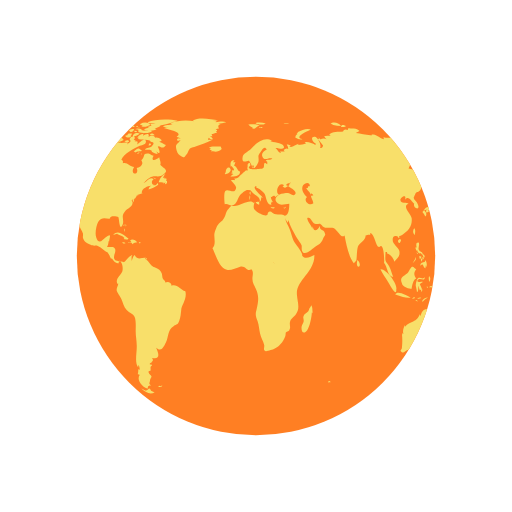
t = 0.00 s
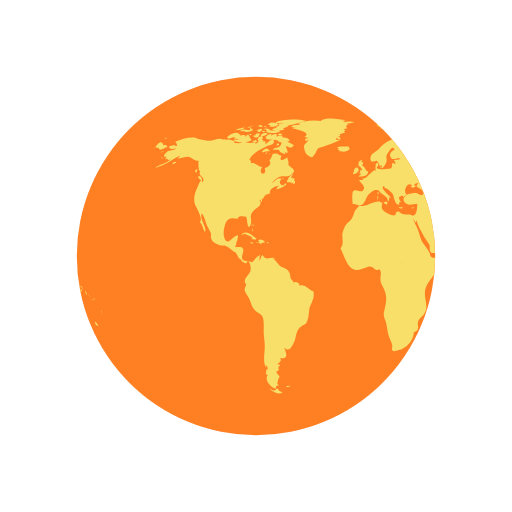
t = 0.50 s
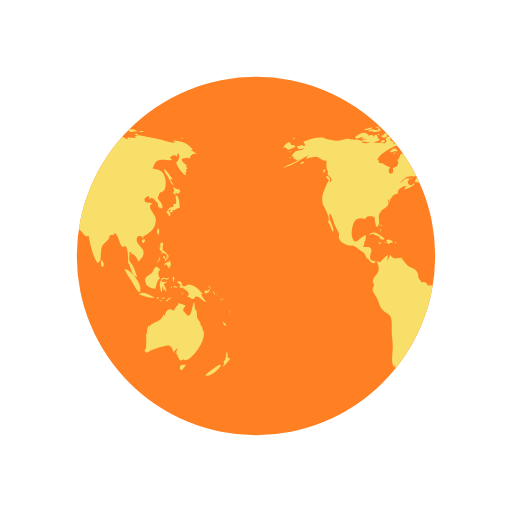
t = 1.00 s
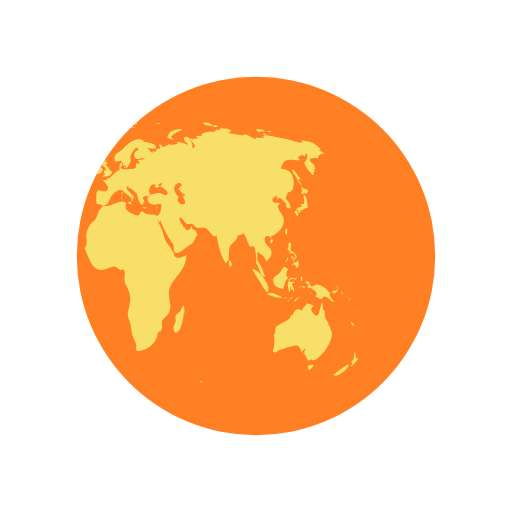
t = 1.50 s

The animated SVG that drew these frames (rendered in a browser with its animation timeline set to each time). Animation: 2 SMIL elements (animateTransform=2); one cycle of 2.00 s, repeats indefinitely.

<svg xmlns="http://www.w3.org/2000/svg" xmlns:xlink="http://www.w3.org/1999/xlink" style="margin:auto;background:#fff;display:block;" width="200px" height="200px" viewBox="0 0 100 100" preserveAspectRatio="xMidYMid">
<defs> <clipPath id="ldio-16e750izynh-cp"> <circle cx="50" cy="50" r="35"></circle> </clipPath> </defs>
<circle cx="50" cy="50" r="35" fill="#ff7f23"></circle>
<g clip-path="url(#ldio-16e750izynh-cp)">
  <path transform="scale(2) translate(-25 -25)" fill="#f8df6a" d="M64.4,74.4c0.3,0.3,0.2,0.3-0.3,0.3C64.1,74.3,64.2,74.5,64.4,74.4z M31.4,75.4c-0.2,0.1-0.3-0.2-0.5,0.1c0.3,0.2,0.6,0.1,0.8-0.1C31.6,75.2,31.6,75.4,31.4,75.4z M84.9,36.9c-0.3,0.2-0.8-0.1-1.1-0.5 c0.1,0.2,0.1,0.6,0.3,0.9c-0.5,0.2-0.2,0.6,0.2,0.7c0-0.1,0-0.3,0-0.4c0.2,0.1,0.4,0.2,0.5,0.3c0.2-0.2,0.2-0.3,0.4-0.5 C85.1,37.2,85,37,84.9,36.9z M85.1,40.6c0-0.6-0.1-2.1-0.6-2.4c-0.6-0.4,0.5,2.1-0.6,1.6c0,0.2-0.1,0.5,0,0.7 c-0.8-0.3-0.9,0.5-1.4,0.9c0.3,0.3,0.4,0.6,0.6,0.9c0.3-0.4,0.2-0.9-0.3-1.2c0.2,0,0.4-0.2,0.6-0.2c0.2,0,0.6,0.2,0.6,0.2 C84.2,41,84.5,40.7,85.1,40.6z M83.7,41c-0.4-0.1-0.7,0.2-0.3,0.6c0.2-0.4,0-0.1,0.3-0.2C83.8,41.2,83.6,41.1,83.7,41z M93.5,62.8 c0.1,0.5,0.3,0.9,0.7,0.8C94.1,63.3,93.8,63,93.5,62.8z M93,71.2c-0.1-0.1-2.5,1.6-2.9,2.1c0.8,0.5,2.9-1.2,3.1-2.1 C93,71.5,92.9,71.2,93,71.2z M95,69.9c-0.4,0.2-0.6,0-0.5-0.4c0,0.1-0.1,0.2-0.1,0.3c0.1-0.5,0.1-0.8-0.1-1.1 c-0.3,0.7,0.1,1.4-0.7,2c0.3,0.3,0.3,0.4-0.1,0.7c0.1,0,0.1,0.1,0.1,0.2C93.9,71.3,95,70.2,95,69.9z M82,50.6 c0.2-0.2,0.3-0.2,0.3-0.5c-0.1,0-0.3-0.1-0.4-0.1C81.9,50.2,81.9,50.4,82,50.6z M82.4,50.6c-0.3-0.4-0.2,0.1-0.1,0.5 c0.2-0.3,0.3-0.5,0.2-0.9C82.5,50.4,82.4,50.5,82.4,50.6z M82.8,49.7c-0.1,0-0.2,0-0.3,0c0,0.1,0.2,0.4,0.2,0.5c-0.1,0-0.1,0-0.2,0 c0.1,0.2,0.1,0.3,0.2,0.5c0.1-0.2,0.1-0.2,0-0.5c0.1,0,0.2,0.1,0.2,0.1C83,50.1,82.9,49.9,82.8,49.7z M81,51 c0.2-0.3,0.3-0.4,0.2-0.8c-0.1,0.5-0.4,0.8-0.6,1.2C80.8,51.3,80.9,51.1,81,51z M81.2,48.6c0.1,0.2,0.1,0.5,0.3,0.3 c0,0.4,0.3,0.6,0.6,0.6c0,0,0-0.1,0.1-0.1c0.1,0.2,0.2,0.3,0.4,0.4c0-0.7-0.6-0.5-0.8-1c-0.2-0.4,0.2-0.9,0-1.4 c-0.5-0.1-0.6,0.3-0.4,1c0,0-0.1-0.1-0.1-0.1C81.1,48.3,81.1,48.4,81.2,48.6z M83.3,52.2c0.1-0.5,0.1-1.1-0.3-1.4c0,0.1,0,0.2,0,0.3 c-0.4,0.2-0.9,0.1-0.9,0.8c0.7-0.7,0.4,0.2,1,0.5c0-0.2,0.1-0.5,0.1-0.7C83.2,52,83.3,52.1,83.3,52.2z M81.5,49.6 c0.1-0.1,0.3-0.1-0.2-0.3C81.4,49.4,81.5,49.5,81.5,49.6z M91.8,57.4c0.1,0.1,0,0.2,0.2,0.1c-0.1-0.2-0.2-0.5-0.3-0.7 C91.6,57,91.7,57.1,91.8,57.4z M90.2,57.3c0.4-0.1,1.1-0.5,0.6-0.9c-0.1,0.4-0.2,0.6-0.4,0.3c-0.1,0-0.5,0.2-0.5,0.3 C89.9,57.2,90,57.2,90.2,57.3z M90.9,56.1c0.1,0.2,0.2,0.3,0.2,0.5c0.1-0.5-0.2-0.8-0.6-0.8C90.7,55.9,90.8,56,90.9,56.1z M90.3,59 c-0.2-0.4-0.7-0.7-1-1.6c0.1,0,0.2,0,0.3,0c-0.7-0.7-1.4-1.7-2.5-1.8c-0.5-0.1-1,0.5-1.3,0.3c-0.5-0.2-0.1-1.4-1.2-0.8 c0.3,0.4,0.6,0.5,0.9,0.6c-0.2,0-0.3,0.1-0.5,0.1c0.1,0.2,0.2,0.4,0.3,0.5c0.1,0,0.2-0.2,0.2-0.2c0.6,0.5,2,1,1,2 c0.6-0.3,0.7,0.4,1.2,0.3c0.4-0.1,0.4-0.5,0.6-0.5C89.2,57.9,89.5,58.9,90.3,59z M93.2,58.5c-0.1,0.1-0.2-0.2-0.2,0.1 C93.3,58.8,93.2,58.6,93.2,58.5z M92.4,57.7c0,0-0.1-0.2-0.2-0.3C92.2,57.6,92.3,57.6,92.4,57.7z M92.9,58c0.1,0.1,0.1,0.1,0.2,0.2 c-0.2-0.2-0.3-0.3-0.5-0.4C92.7,57.8,92.8,57.9,92.9,58z M93.5,59.1C93.6,58.9,93.6,58.8,93.5,59.1z M93.5,58.7c0-0.2,0-0.4-0.2-0.6 C93.3,58.3,93.4,58.5,93.5,58.7z M81,45.9c0.1-0.5,0.2-1-0.1-1.3C80.6,45,80.6,45.5,81,45.9z M94.8,61c0,0,0.1-0.2,0-0.4 C94.7,60.8,94.8,61.1,94.8,61z M94.8,61.2c0.1,0.1,0,0.3,0.2,0.1C94.9,61.1,94.8,61.2,94.8,61.2z M29.5,76.3 c-0.4-0.8-0.5-0.2-0.7-0.2c0.2,0-0.3,0.2-0.3,0.2c-0.2,0-0.6-0.3-0.9-0.4c0.9,0.9,1.9,1.2,2.6,0.7C30,76.6,29.8,76.4,29.5,76.3z M89.6,64.4c0-0.2-0.2-0.3-0.1-0.7c-0.2,0-0.1-0.1-0.3,0c0.1-0.8-0.5-1.1-0.7-1.7c-0.1-0.5,0-1-0.2-1.6c-0.1,0.1-0.1,0.1-0.2,0.2 c0-0.5-0.1-1.1-0.2-1.6c-0.5,0.9-0.5,3.8-1.7,2.2c-0.3-0.5-0.4-0.2-0.4-0.8c0-0.3,0.4-0.5,0.4-0.7c0-0.1-1.1-0.4-1.4-0.5 c0.3,0.3-0.7,0.7-0.8,1.5c-0.5-0.2-0.7-0.4-1.1-0.2c-0.4,0.1-0.7,0.9-0.7,1.1c0,0-0.1,0.1-0.1,0.1c0-0.1,0-0.2-0.1-0.3 c-0.4,0.8-0.6,1.1-1.3,1.4c-0.6,0.3-1.1,0.4-1.6,1c0-0.1,0-0.2,0-0.3c-0.3,0.6-0.5,1.1-0.3,1.8c-0.1-0.1-0.1-0.2-0.2-0.3 c0,0.1,0,0.3,0,0.4c0-0.1-0.1-0.1-0.1-0.2c0.1,1,0.1,1.7,0,2.7c0,0.4-0.6,0.5,0,0.9c0.4,0.2,0.7-0.3,1-0.4c0.8-0.2,1.4-0.5,2.3-0.7 c1.4-0.5,1.7-0.2,2.1,1.1c0.2-0.3,0.5-0.6,0.8-0.8c-0.1,0.4-0.3,0.7-0.6,1c0.2-0.1,0.3-0.2,0.5-0.4c-0.1,0.2-0.1,0.3-0.2,0.5 c0.5,0.2,0.5,2.1,1.5,0.9c0,0.1-0.1,0.1-0.1,0.2C86.9,71.3,90.8,66.1,89.6,64.4z M85.9,71.3c-0.4-0.2-1,0.2-0.7,0.8 c0.2,0.6,0.9-0.4,1.1-0.9C86.2,71.2,86.1,71.2,85.9,71.3z M24.6,44.3c0-0.2,0.2-0.3-0.1-0.5C24.5,44,24.6,44.2,24.6,44.3z M24.2,44.9c0.1,0.1,0.1,0.2,0.1,0.4c0.1-0.2,0.1-0.3,0-0.6C24.1,44.6,24.3,44.8,24.2,44.9z M24.4,43.9c-0.2,0-0.3-0.1-0.3,0.2 C24.3,44.1,24.4,43.9,24.4,43.9z M36.2,56.9c-1-0.3-1.6-1.5-2.7-1.1c0-0.7-0.8-0.9-1.2-0.6c0-0.4-0.4-0.5-0.5-0.8 c-0.1-0.1-0.1-0.7-0.2-1c-0.3-0.7-0.6-0.8-1.2-1.1c-0.6-0.3-0.6-0.2-1.1-0.8c-0.3-0.4-0.6-0.7-1-1c0.1,0,0.2-0.1,0.3-0.1 c-0.9-0.2-1.7,0.6-2.3-0.6c-0.4,0.3-0.4,0.8-0.6,1.2c0-0.3,0-0.7,0-0.9c0.4-0.6-0.1-0.2-0.5,0.1c-0.3,0.2-0.7,0.9-1,1 c0,0-1.6-0.3-1.6-0.3c-0.8-0.7,0.1-1.4-0.1-2.2c-0.2-0.8-1.1-0.3-1.6-0.5c0.2-0.3,0.3-0.7,0.3-1.1c0.1,0,0.1,0,0.1,0.1 c0.2-1.2,0.5-1.7-0.7-0.8c-0.6,0.5-1.3,1.5-1.8,0c-0.3-0.8,0-2.4,0.4-3.1c0.7-1.1,1.6-0.5,2.3-0.6c-0.1-0.7,1.4-0.4,1.6-0.3 c0.2,0.3,0.2,2.8,0.8,1.6c0.5-1-0.4-1.7,0.5-2.7c0.6-0.7,2-1.1,1.3-2.2c0.1,0,0.1,0,0.2,0.1c0-0.2,0-0.3,0.1-0.4 c0,0.4,0,0.4-0.1,0.8c0.3-0.4,0.3-0.4,0.3-0.9c0.1,0.1,0.1,0.1,0.1,0.2c0.2-0.3,0.4-0.5,0.4-0.7c0,0,0.4-0.1,0.6-0.1 c-0.1,0-0.3,0-0.5,0c0.4-0.2,0.8-0.2,1.1-0.4c-0.1,0,0,0-0.2,0c-0.1-0.9,1.4-1.5,1.9-1.4c-0.5,0.2-0.4,0.3-0.6,0.7 c0.5-0.1,1.4-0.5,1.9-0.9c0-0.1-0.1-0.3-0.1-0.4c-0.6,1.2-1.7-0.1-0.8-0.7c-0.7-0.6-1.3,0.5-2,0.8c0.5-0.5,1.1-1.2,1.7-1.3 c0.8-0.2,1.5,0.2,2.2-0.4c1.2-0.9,0.1-1.1-0.6-1.9c0.2-0.5-0.1-0.9-0.2-1.5c-0.5,0.5-1.8,1-1.1-0.3c-0.5,0-0.6-0.4-1.2-0.4 c-1,0-0.4,0.7-1.2,1.3c0.6,0.8-0.3,1.4-0.9,1.5c0.6,1.6-1.5,1.4-0.5-0.2c-0.8,0-1.4-1-2.2-0.7c0-0.6,0.1-0.4-0.3-0.7 c0.5-1.3,2.5-2.2,3.5-2.7c0.3-0.1,1.4-0.2,1.3-0.9c-0.2-1-1.3,0.4-1.7,0.6c0.1-0.2,0-0.2,0.1-0.5c-0.2,0-0.2-0.2-0.6,0 c0.1-0.1,0.1-0.2,0.2-0.3c-0.1,0-0.2,0-0.4-0.1c0.7-0.6-0.4-1-0.8-0.1c0.5,0.5-0.1,0.7-0.5,1c0.1-0.1,0.1-0.2,0.2-0.3 c-0.5-0.2-1,0.1-1.6,0c-0.4-0.1-0.7-0.4-1.2-0.1c0,0,0.1,0.1,0.1,0.1c-0.4,0.1-1.1,0.1-1.7,0c0.1-0.1,0.3-0.1,0.4-0.2 c-0.6-0.3-1.5-0.7-2.1-0.3c0.1-0.1,0.1-0.2,0.2-0.3c-0.4,0.3-0.9,0-1.4,0c-0.6,0.1-1.2,0.4-1.8,0.4c-0.6,0-2.5-0.4-2.7-0.6 c-1.3-0.2-2.7,0.3-4,0.8c0.3,0.2,0.3,0.4,0.4,0.8c-0.2,0-0.3,0-0.5,0c0.1-0.1,0.1-0.1,0.2-0.2c-0.4,0-0.9,0.2-1.3,0.3 c0.2,0.7,0.9,0.5,1.4,0.3c-0.3,0.5-0.9,0.4-1.5,0.6c-0.5,0.2-1.4,1.3-0.4,1.1c-0.1,0.1-0.1,0.3-0.3,0.5c0.2-0.1,0.3-0.1,0.5-0.1 c0,0.1,0,0.1-0.1,0.2c0.1,0,0.1-0.1,0.2-0.1c0,0.1,0,0.1,0,0.2c0.2-0.1,0.4-0.1,0.6-0.2c-1,0.9-2.2,1-3.2,1.7 c2.1-0.4,3.5-1.8,5.4-2.6c-0.3,0.1-0.7,0.4-0.8,0.8c0.8-0.2,1.2-0.4,1.9-0.4c0.8,0.1,1.3,0.9,2.1,0.8c-0.1,0.6-0.1,1.8,0.3,2.2 c-0.6,0.8,1.3,1,0.4,2c-0.2-1.2-0.9,1-1.2,1.6c-0.4,0.8-0.5,2-0.2,2.8c0.2,0.4,1.7,3,0.9,3.3c0.6,0.7,0.6,1.2,1,2 c0.6-0.7-1.1-2.5-0.6-3.6c0.4,0.2,0.8,1.8,1,2.3c0.2,0.4,0.6,1.1,0.8,1.6c0.1,0.7-0.2,0.6,0.2,1.3c0.2,0.4,0.9,0.7,1.3,0.9 c0.5,0.3,1,0.1,1.3,0.2c0.8,0.3,1.4,1.1,2.1,1.3c0,0-0.1,0-0.1,0c0.4,0.5,0.5,0.9,0.7,1.3c0.1-0.1,0.1-0.1,0.1-0.2 c0.4,0.6,0.9,1.2,1.4,1c-0.1-0.8,0.3-0.4,0.5-0.1c0.3,0.5,0.3,1.3,0.2,1.7c-0.2,0.7-1.6,1.6-0.9,2.5c0-0.1,0.1-0.1,0.1-0.2 c0,0.6-0.4,0.8-0.3,1.5c0.1,0.3,0.7,1.2,0.9,1.6c0.3,0.7,0.5,1.6,1,2.1c0.5,0.6,1.3,0.7,1.6,1.4c0.3,0.7,0.2,2,0.2,2.8 c0,1,0.2,1.8,0.2,2.7c0.1,1.2-0.5,3.5,0.3,4.4c0-0.2,0-0.3,0-0.5c0.3,0.3,0.2,0.4,0.3,0.9c-0.1,0-0.2-0.1-0.3-0.1c0,0.5,0,0.6-0.1,1 c0.1,0,0.3,0.1,0.4,0.1c-0.8,1.1,0.7,2.6,1.6,2.7c-0.1-0.5,0.1-0.6,0.6-0.6c-0.6-0.4-0.2-0.6-0.2-1c0-0.2,0.3-0.7,0.3-0.7 c0-0.2-0.3-0.5-0.3-0.4c0-0.1-0.3-0.3-0.3-0.6c0-0.2,0.4-0.2,0.4-0.2c0.1-0.5-0.2-0.7,0.3-1c0-0.1-0.1-0.1-0.1-0.2 c-0.8,0,0-0.5,0-0.4c0.1-0.3,0.5-0.3,0.1-0.9c1.8,0.4,1.2-1.1,0.8-2c1,0.9,1.4,0,1.9-1c0.6-1.3,0.3-2.4,1.5-3.2 c0.7-0.5,0.7-0.1,1.1-1c0.3-0.8,0.3-1.4,0.4-2.2C35.4,59.7,36.6,58.3,36.2,56.9z M24.2,26.2c-0.2,0-0.3-0.1-0.5,0 C23.9,26.6,23.9,26.3,24.2,26.2z M22.4,25.3c-0.2,0.1-0.4,0.2-0.5,0.3c0.4,0.1,0.8,0,1.2,0c-0.2,0-0.4,0.2-0.6,0.2 c0.5,0,1.7,0,2-0.5c-0.2,0-0.3,0-0.4,0c0-0.1,0-0.2,0.1-0.3c-0.4,0.1-0.3-0.1-0.4,0.4C23.3,25.5,22.8,25.2,22.4,25.3z M24.2,27.3 c-0.5-0.1-0.6-1.9-1.2-0.5c0-0.6-0.7-0.4-1.2-0.3c0.1-0.1,0.1-0.1,0.2-0.2c-0.5-0.1-1.1,0.2-1.5,0.5c0.2,0,0.4,0.1,0.7,0.1 c-0.2,0-0.4,0.1-0.6,0.1c0.3,0.2,0.8,0.1,1.2,0.2c-0.4,0-0.8,0.1-1.2,0.1C21.2,28.1,23.6,27.9,24.2,27.3z M24,24.9 c0-0.3-0.3-0.1-0.7,0C23.6,25,23.8,24.9,24,24.9z M21.6,25.4c0.4-0.1,0.9-0.1,1.2-0.5c-0.6,0-1.2,0.2-1.8,0.5 C21.2,25.4,21.4,25.4,21.6,25.4z M32.4,34.8c-0.1,0-0.2,0.2-0.3,0c0,0,0.1-0.1,0.1-0.1c-0.1,0-0.3,0-0.4,0c0.2-0.2,0.3-0.5,0.5-0.7 c-0.6,0.1-1.2,1.1-1.3,1.6c0.3,0,0.7,0,1,0.1c-0.1,0.1-0.1,0.1-0.2,0.2c0.1-0.1,0.4-0.2,0.5-0.3c0,0.1,0,0.2-0.1,0.4 c0.4,0,0.5-0.3,0.4-0.7c-0.1,0-0.1,0-0.2,0.1c0-0.1,0.1-0.2,0.1-0.3C32.6,34.9,32.5,34.9,32.4,34.8z M14,35c0.7,0.6,0.5-0.1,0.2-0.5 C13.7,34.1,13.5,34.6,14,35z M19.6,27.1c0.8-0.1,1.5-0.7,2.3-0.8c-0.9-0.9-1.9,0-2.6,0.5C19.5,26.8,19.5,27,19.6,27.1z M27.7,29.4 c-0.8-0.6-0.7-0.5-1.6,0.2c0.1,0,0.4,0.2,0.3,0.2C27,29.4,27.6,29.7,27.7,29.4z M13.3,33.1c-0.2,0.2-0.3,0.4,0,0.7 c0.1-0.2,0.2-0.5,0.3-0.7C13.4,33.1,13.4,33.1,13.3,33.1z M27.5,30.1c0.1,0,0.1,0.3,0.2-0.1C27.6,30,27.6,30.1,27.5,30.1z M29.8,36 c-0.1,0,0-0.3-0.2-0.1c0.3,0.2,0.2,0.2,0.6,0.1C30.1,36.1,29.9,36.1,29.8,36z M26.7,30c0.2,0,0.3,0.1,0.6-0.2 C27,29.8,26.9,29.9,26.7,30z M30.5,35c-0.2-0.2-0.3-0.3-0.6-0.3C30.1,34.9,30.3,34.9,30.5,35z M27,25.3c0,0.2,0.1,0.2,0,0.5 c0.7,0.2,2.2,0.4,2.7-0.2c-0.7-0.3-1.4,0.1-2.1-0.2c0,0,0.1-0.1,0.1-0.1c-0.4-0.2-0.8-0.3-1.3-0.1C26.7,25.3,26.8,25.3,27,25.3z M26.8,24.9c0.2,0,0.3,0,0.5,0C27.2,24.8,26.9,24.9,26.8,24.9z M27.5,24.4c0.1,0,0.2,0,0.4,0c-0.1,0.1-0.2,0.1-0.3,0.2 c0.6,0.4,1.2,0,1.8-0.2c-0.5-0.6-1.3-0.6-2-0.2C27.3,24.4,27.4,24.2,27.5,24.4z M26.3,25.8c0.2,0,0.3,0.1,0.5-0.1 C26.6,25.6,26.1,25.4,26.3,25.8z M27,24.8c-0.1-0.2-0.1-0.3-0.5,0C26.8,24.9,26.8,24.7,27,24.8z M29.7,26.4c0.1,0,0.3,0,0.5,0 c-0.2-0.3-0.6-0.4-0.9-0.2C29.4,26.5,29.4,26.4,29.7,26.4z M26.9,26c-0.5-0.1-0.9,0.1-1,0.7c0.5-0.1,1-0.3,1.4-0.6 C27.1,26.1,27,26,26.9,26z M31.5,27.3c-0.4-0.3-0.7-0.5-1.2-0.4c-0.2-0.6-0.9-0.4-1.3-0.2c0.3-0.8-0.6-0.5-1-0.2 c0-0.1,0-0.1-0.1-0.2c0.1-0.1,0.2-0.1,0.3-0.2c-0.6,0-1.1,0.2-1.4,0.8c0.1,0,0.2,0,0.3,0C27.1,27,27,27,26.9,27.1 c0.6,0.3,2.7,0.1,2.5,0.6c0.8,0.1,0.7,0.4,0.2,0.9c-0.3,0.3-0.9,0.1-1.3,0.6c0.5,0.2,0.9-0.2,1.4,0.3c0,0-0.1,0.1-0.1,0.1 c0.4,0.3,0.8,0.5,1.2,0.5c-0.1-0.2-0.2-0.5-0.4-0.7c1.4,1.5,0.5-0.9,0.4-0.7c0.3-0.6,0.9,0.8,1.6-0.4c-0.5-0.1-0.8-0.5-1.3-0.6 c0.2-0.1,0.3-0.1,0.5-0.2C31.6,27.5,31.5,27.4,31.5,27.3z M25.7,24.7c0.2,0.1,0.4,0.1,0.6,0.1c-0.1-0.4-0.5-0.5-0.9-0.3 c0.1,0,0.1,0,0.2,0.1c-0.1,0-0.2,0.1-0.3,0.1C25.4,24.7,25.5,24.7,25.7,24.7z M29,24c0.5,0.1,0.9,0.1,1.4,0.1 c-0.3,0.1-0.7,0.1-1,0.1c0.1,0.2,0,0.1,0.2,0.3c-0.2,0.1-0.5,0.2-0.8,0.3c0.2,0.1,0.3,0.2,0.4,0.3c-0.4-0.2-0.8,0-1.1,0.3 c0.7,0.1,1.9,0.3,2.5-0.2c-0.1,0-0.2,0-0.4,0c0.4-0.3,1-0.4,1.2-0.7c-0.1,0-0.2,0-0.3,0c0.9,0,1.8-0.4,2.7-0.6c-0.1,0-0.3,0-0.4,0 c0.4-0.1,0.9-0.1,1.3-0.3c-1.6-0.4-4.4-0.4-5.9,0.3C28.9,23.8,28.9,23.9,29,24z M29.5,28.2c-0.2-0.3-0.3-0.3-0.5,0.2 C29.3,28.4,29.4,28.3,29.5,28.2z M24.4,24.6c-0.2,0-0.4-0.1-0.6,0.1C24,24.7,24.2,24.6,24.4,24.6z M25,27.4c-0.2,0-0.4,0-0.7,0.2 c0.3,0.2,0.6,0.2,0.9,0.1C25.2,27.4,25.1,27.5,25,27.4z M24.4,26.5c0.4,0.5,0.9,0.5,1.3,0c-0.1,0-0.2-0.1-0.2-0.1 c0.2-0.1,0.2-0.1,0.3-0.3c-0.4,0-0.9-0.1-0.9,0.3C24.7,26.4,24.6,26.5,24.4,26.5z M25.3,25.7c0.4,0.2,0.9-0.1,0.9-0.5 c-0.4,0-0.8,0-1.1,0.4C25.5,25.4,25.3,25.7,25.3,25.7z M78.1,46.7c-0.7,0.3-0.2,0.9,0,0.7C78.4,47,78.4,46.8,78.1,46.7z M24.7,46.8 c0.2,0,0.3,0,0.4-0.2c-0.8-0.5-2-1.9-3-0.7c0.3-0.1,0.6-0.2,0.9-0.3c0,0-0.1,0.1-0.1,0.1c0.6,0.3,1,0.3,1.4,0.8 c-0.1,0.1-0.1,0.2-0.2,0.2C24.3,46.7,24.5,46.8,24.7,46.8z M55.7,40.5c-0.1,0.1-0.2,0.1-0.4,0.1c0.4,0.2,0.3,0.1,0.6-0.2 C55.9,40.4,55.8,40.4,55.7,40.5z M49.5,32.8c0.1-0.4,0.2-0.6-0.3-0.4C49.2,32.7,49.3,32.7,49.5,32.8z M48.9,38.1 c0-0.3,0.1-0.4,0-0.7C48.6,37.7,48.8,37.8,48.9,38.1z M45.1,32.6c0.1-0.1,0.1-0.3,0.2-0.1c0,0.1,0.4,0.4,0.4,0.6 c0,0.4-0.6-0.1-0.3,0.6c-0.1,0-0.2,0.1-0.3,0.1c0.1,0,0.3,0.2,0.5,0.2c-0.2,0.1-0.4,0.3-0.6,0.5c0.7,0,1.9,0,1.9-1 c-0.6-0.2-0.6-1-1.2-1.2c0.2-0.2,0.2-0.5,0.3-0.6c-0.2,0-0.3,0-0.5,0c0.1-0.1,0.2-0.3,0.3-0.4C45,31.2,44.9,32,45.1,32.6z M53.3,40.5c-0.2,0-0.2,0.1-0.4-0.1c0,0.1,0,0.1,0,0.2c0.3,0.1,0.5,0.2,0.8,0C53.5,40.5,53.5,40.5,53.3,40.5z M41.5,27.3 c-0.3,0-0.6,0-0.9,0c0-0.1,0.2-0.4,0.2-0.4c0.3,0.3,0.4,0.3,0.8,0.3c-0.2-0.3-0.2-0.4-0.6-0.6c0.1,0,0.3,0,0.5,0 c-0.1-0.1,0-0.2-0.2-0.4c0.3,0,0.5-0.1,0.7-0.2C42,26,42,26,41.9,26c0.2,0,0.3,0,0.5,0c-0.1-0.1-0.2-0.2-0.2-0.3 c0.3-0.2,0.3-0.2-0.1-0.5c0.2,0,0.5-0.1,0.7-0.1c-0.3-0.4-0.2-0.7,0.3-0.9c-0.2,0-0.3,0-0.5,0c0.5,0,1-0.2,1.6-0.3 c-0.6-0.3-1.5-0.1-2.1,0c0.1-0.1,0.2-0.1,0.2-0.2c-0.6-0.1-1.3-0.1-1.9-0.1c0.7,0,1.5,0.1,2.2-0.1c-1.4-0.2-3.8-0.7-5,0.1 c0.1,0,0.3,0.1,0.4,0.1c-1.6-0.3-3.3-0.2-4.8,0.4c0.2,0,0.3,0.1,0.5,0.1c-0.6,0.3-1.4,0.1-1.9,0.5c0.4,0.1,0.8,0.2,1.2,0.2 c-0.3,0-0.7,0-1,0.1c0.2,0.2,4.1,0.7,2.5,1.7c0.3,0.1,0.5,0.2,0.8,0.4c-0.9-0.5-1,0.9,0,0.2c-0.6,1-1.2,0.7-0.8,2.1 c0.2,0.7,0.5,0.9,0.9,1.1c0.7,0.4,0.6,0.2,1.1-0.4c0.1-0.1,0.4-0.9,0.6-1.1c0.4-0.3,0.8-0.2,1.1-0.4C39.3,28.2,40.4,27.9,41.5,27.3z M25.3,47.4c0.3,0.1,0.4-0.1,0.6,0.3c0.2-0.4,0.6-0.3,0.9-0.4c-0.3-0.4-0.9-0.7-1.4-0.4c0.2,0.2,0.1,0.2,0.3,0.4 c-0.2,0-0.3,0.1-0.6,0C25,47.6,25.1,47.4,25.3,47.4z M80.8,58.3c0.1,0,0.2-0.1,0.3-0.1C81,58,80.7,58,80.5,58.4 C80.6,58.4,80.7,58.3,80.8,58.3z M82.5,56.6c-0.2-0.4-0.3-0.7-0.5-1.1c0.2-0.1,0.3-0.3,0.5-0.3c0-0.1,0-0.1,0-0.2 c-0.4,0.2-1.4,0.1-0.8-0.4c0.5-0.4,1.2,0.5,1.3-0.5c-0.4,0.6-0.9,0-1.3,0.2c-0.3,0.2-0.5,1.1-0.5,1.5c0,0,0.3,1.2,0.2,1.2 c0.4,0.2,0.2-0.9,0.4-1.2c0,0.4,0.1,0.6,0.2,0.9c0.1-0.1,0.2-0.1,0.3-0.2c-0.1,0.3,0,0.3,0,0.5C82.5,56.9,82.4,56.8,82.5,56.6z M78.5,55.3c0.1,0.8,1.5,1.1,1.9,1.1c0.1-0.7,0.3-1.8,0.9-2c-0.6-0.8-0.4-1.3,0-1.8c-0.4-0.2-0.5-0.6-0.8-0.5 c-0.3,0.1-0.6,0.9-0.8,1.1C79.1,53.9,77.9,54,78.5,55.3z M85.8,57.1c-0.1,0.1-0.2,0-0.2,0.5C85.8,57.4,85.7,57.2,85.8,57.1z M83.6,56c-0.1,0-0.2,0-0.3,0C83.6,56.5,83.5,56.1,83.6,56z M81.6,58.9c-0.1-0.2-0.1-0.4-0.5-0.3C81.3,58.8,81.4,58.8,81.6,58.9z M82.3,58.2c-0.1-0.2-0.5-0.1-0.8,0.1C81.7,58.4,82,58.3,82.3,58.2z M78.7,58c0.5,0.1,1,0.2,1.5,0.1c-0.6-0.3-2.6-1.5-3-0.6 C77.7,57.7,78.2,57.8,78.7,58z M77.4,56.5c0.3-1-2-4.1-3.1-3.9c0.4,0.9,1,1.6,1.5,2.5C76,55.4,77.5,58.3,77.4,56.5z M84.2,56.1 c0.2,0.1,0.3,0,0.5,0.2c-0.2-0.5-0.6-0.6-0.9-0.2C84,56.1,84.1,56.1,84.2,56.1z M83.9,55.1c0.1-0.4,0.3-0.8-0.1-1.2 C83.7,54.3,83.7,54.7,83.9,55.1z M82.7,58.8c0.2-0.3,0.6-0.5,0.9-0.7c-0.5,0-1,0.2-1.2,0.8C82.5,58.9,82.6,58.9,82.7,58.8z M44.1,33.6c-0.1,0.1-0.1,0.3-0.2,0.4c0.4,0.1,1.4-0.5,1.1-1C44.7,32.3,44,33,44.1,33.6z M41.8,29.6c0.5,0.1,1.1-0.1,1.5-0.5 c0-0.1-0.2-0.4-0.2-0.5c-0.6,0.1-1.9-0.2-2.3,0.3c0.2,0,0.3,0.1,0.5,0.1c-0.1,0-0.2,0.1-0.4,0.2c0.2,0.1,0.3,0.1,0.5,0.2 c-0.1,0.1-0.2,0.1-0.2,0.2C41.4,29.5,41.6,29.5,41.8,29.6z M48.7,38.5C48.8,40.2,49,37.2,48.7,38.5z M50.5,39.4 c-0.2,0-0.4,0.1-0.6,0c0.1,0.3,0.4,0.5,0.7,0.6C50.7,39.5,50.6,39.5,50.5,39.4z M24.1,47.3c-0.1,0.1-0.2-0.1-0.2,0.1 c0.3,0.2,0.3,0.2,0.6,0.1C24.4,47.3,24.3,47.4,24.1,47.3z M70,51c-0.1-0.1-0.1-0.1-0.2-0.2C69.3,52.7,70.9,52.3,70,51z M61,60.2 c0-0.2-0.1-0.4-0.2-0.6c-0.1,0.3-0.3,0.5-0.4,0.7c-0.1,0.8-0.9,0.8-1.1,1.4c-0.2,0.4,0.1,0.7,0,1.1c-0.1,0.4-0.3,0.6-0.4,1 c-0.1,1.2,0.5,1.5,1.1,0.7c0.5-0.7,0.9-2.6,0.9-3.5c0,0.1,0.1,0.2,0.1,0.2C61.1,60.9,61,60.6,61,60.2z M74.3,48.1 c-0.9,0.8-1-2.4-2-2.6c0,0.2,0,0.2,0,0.4c-0.3-0.1-0.5,0-0.9,0.1c0.1,0.9-1.3,1.5-1.5,2.2c-0.2,0.6-0.2,2.1-0.3,2.7 c-0.1,0.1-0.3,0.4-0.5,0.5c-1-1.2-1.5-3.8-1.8-5.4c-0.6,0.6-1.1-0.6-1.6-1c-0.5-0.5-0.4-0.4-1.1-0.5c-0.5-0.1-0.9,0.1-1.3-0.1 c-0.4-0.2-0.5-0.6-0.8-0.7c-0.3-0.1-0.5,0.2-1,0c-0.7-0.3-0.8-1.5-1.5-1.1c0.1,0.9,0.8,1.3,1,2.1c0-0.2,0.1-0.4,0.1-0.5 c0.1,1.3,1,0.8,1.4-0.1c-0.1,0.9,0.5,0.7,0.8,1.1c0.4,0.8,0.2,0.6-0.1,1.2c-0.4,1-0.6,1.2-1.5,1.7c-0.6,0.4-2,1.9-2.6,1.1 c-0.3-0.4-0.1-0.9-0.2-1.3c-0.2-0.5-0.7-1-0.9-1.4c-0.4-0.8-1.8-3-1.6-3.7c0,0.3-0.2,0.5-0.2,0.7c-0.2-0.3-0.4-0.5-0.5-0.9 c0.1,0.8,0.6,1.5,0.9,2.2c0.3,0.7,0.4,1.4,0.7,2.1c0.3,0.7,2,2.5,1.7,3c0.5,0.9,1.8,0.2,2.4-0.1c0.1,3.4-3.7,4.9-3.4,7.8 c0.1,1.4,0.7,2.7-0.3,3.9c-0.7,0.8-1,0.7-1.1,1.7c0,0.5,0.2,0.8-0.1,1.3c-0.1,0.2-0.6,0.3-0.7,0.5c0,0.1,0,0.5-0.1,0.7 c-0.2,0.5-0.5,1.1-0.9,1.5c-0.5,0.6-0.9,0.8-1.4,1c-0.2,0.1-1.4,0.4-1.5,0.4c-0.6-0.2-0.2-0.7-0.3-1.2c-0.2-0.8-0.6-1.4-0.8-2.2 c-0.2-0.9-0.2-1.6-0.5-2.5c-0.3-0.8-0.5-1.3-0.2-2.2c0.3-1.4,0.5-2.2,0.1-3.5c-0.3-1-0.9-1.5-0.9-2.5c0-0.8,0.3-1.3-0.2-1.9 c-0.9,0.6-1.1-0.8-2.2-0.5c-0.7,0.2-1.9,0.8-2.6,0.6c-1.5-0.3-2.2-3.1-2.8-4.2c0.8-0.8,0.2-2.2,0.4-3c0.1-0.4,0.4-1.2,0.6-1.5 c0.4-0.6,0.9-0.7,1.2-1.3c0.5-0.8,0.3-1.3,1-2c0.8-0.9,0.3-0.3,1.4-0.5c0.9-0.1,2.7-1.4,3.4-0.6c0.1,0,0.2-0.1,0.2-0.1 c-0.2,0.8-0.3,1.2,0.3,1.7c0.5,0.4,1.7,1.1,2.2,0.8c0.1,0,0-0.6,0.5-0.7c0.2-0.1,0.7,0.4,0.9,0.5c0.5,0.2,1.7-0.1,1.9,0.3 c0.9,0.2,1-1.5,1-2.3c-0.6,0-1.4,0.3-1.9,0.1c-1.2-0.5-0.9-1.5,0-1.9c0.4-0.2,1.1-0.3,1.6-0.3c0.4,0,1,0.7,1.4,0.3 c0.6-0.6-0.9-1.3-1.3-1.6c0.3-0.4,0.2-0.2,0.2-0.5c0.1-0.1,0.2-0.1,0.4-0.2c-0.4-0.1-1.6,0.5-0.6,0.6c-0.4,0.4-0.8,0.5-1.1,0.1 c0.1-0.1,0.2-0.1,0.3-0.2c-1-0.9-1.9,1.4-1,1.8c-0.2,0.1-0.5,0.3-0.7,0.5c-0.2-0.4-0.3-0.3-0.7-0.2c0.1,0.1,0.1,0.1,0.2,0.2 c-0.3-0.1-0.2,0.1-0.4-0.1c0,0.5,0.2,0.7,0.4,1.1c-0.1,0-0.2-0.1-0.3-0.1c0.1,0.2,0.1,0.2-0.1,0.2c0,0.1,0.1,0.2,0.1,0.4 C52,40,52,38.4,51.7,37.9c-0.3-0.5-1.4-1.3-1.6-1.2c-0.1-0.2,0-0.2,0-0.3c-1.3,0,1.2,2,1.3,2.3c-0.7-0.5-0.1,0.3-0.7,0.8 c0.3-1-0.8-1.3-1.3-1.8c-0.6-0.6-0.2-0.5-0.9-0.6c-0.5-0.1-1.1,0.5-1.3,0.7c-0.8,0.6-0.7,1.7-1.5,2.2c-0.8,0.5-1.1-0.4-1.8-0.1 c-0.1-0.5-0.2-2.3,0.1-2.6c0.4-0.5,1.5,0.4,1.9-0.1c0.7-0.8-0.5-1.5-0.8-2c0.3,0,0.5-0.1,0.8,0c0-0.1-0.1-0.3-0.1-0.4 c0.5,0.3,0.9-0.3,1.2-0.6c0.3-0.3,0.8-0.7,1-0.9c0.1-0.2,0.3,0.2,0.4-0.1c0,0-0.1-0.3-0.1-0.4c0.2-0.4-0.2-0.8,0.5-1 c0,0.1,0.1,0.4,0.1,0.5c-1.1,0.9,1.1,0.8,1.5,0.7c0.6-0.1,0.7,0.1,1.1-0.3c0.2-0.2-0.2-1.4,0.7-0.6c0-0.2,0-0.3,0-0.5 c-0.2-0.1-0.1-0.1-0.3-0.3c0.5-0.2,0.9,0,1.3-0.3c-0.6-0.4-1.5,0.5-1.9-0.3c-0.4-0.7,0.2-1.2,0.8-1.5c-0.5-0.8-0.9,0.1-1.2,0.5 c-0.7,0.9-0.3,0.8-0.4,1.8c0,0.2-0.6,1.4-0.9,1.3c-0.4-0.1-0.7-1.2-1-1.4c-0.3-0.1-1.5,0.8-1.2-0.8c0.1-0.6,1.1-1,1.6-1.5 c1-1.1,2.6-2.5,4.1-1.6c-0.1,0-0.2,0.1-0.3,0.1c0.4,0.2,2.3,0.3,2.6,0.9c0.4,1-1.2,0.3-1.6,0.4c0.5,0.3,0.5,0.9,1.1,1 c-0.1-0.1-0.1-0.2-0.2-0.3c0.2,0,0.6,0,0.9,0c-0.1-0.1-0.1-0.2-0.2-0.3c0.3-0.3,0.6-0.4,0.9-0.2c0-0.3-0.1-0.6-0.3-0.9 c0.4,0,0.6,0.1,0.8,0.3c-0.1,0-0.2,0-0.3,0c0.4,0.6,1.1-0.3,1.9-0.4c-0.1,0.1-0.1,0.1-0.2,0.2c0.5,0,1.2-0.1,1.6-0.3 c-0.1-0.1-0.2-0.1-0.3-0.2c0.6-0.2,1.5,0.2,2.1,0.5c0-0.1,0.1-0.1,0.1-0.2c-0.7-0.3-1.2-1.5-0.2-1.4c0.5,0,1.4,1.7,1,2.2 c0.4,0,0.5-0.1,0.6-0.5c-0.4-0.4-0.6-0.8-1-1.2c0.1-0.1,0.2-0.1,0.3-0.2c-0.1-0.1-0.1-0.2-0.2-0.2c0.2,0.2,0.4,0.4,0.6,0.6 c-0.1-0.1-0.1-0.2-0.2-0.2c0.4-0.2,0.8-0.2,1.2,0c-0.3-0.2-0.3-0.4-0.5-0.6c0.4-0.1,0.9-0.1,1.3-0.1c-0.1-0.1-0.2-0.1-0.3-0.2 c0.6-0.7,1.8-0.5,2.7-0.6c0.1-0.4,0.5-0.5,0.9-0.3C68.1,25,68,25,67.9,25c0.7,0.2,1.8-0.1,2.3,0.6c-0.2,0.1-0.5,0.3-0.7,0.4 c1.1,0.1,2.1,0.5,3.2,0.4c-0.1-0.1-0.1-0.2-0.2-0.2c1.1,0,1.5,0.7,2.5,1c0-0.1-0.1-0.2-0.1-0.4c0.6,0.2,1.2,0.1,1.8,0.1 c-0.1-0.1-0.3-0.2-0.4-0.3c0.5-0.3,1.7-0.1,2.3,0.1c0.7,0.2,1.4,0.2,2.1,0.4c1.1,0.2,2.5,0.9,3.6,0.7c-0.2-0.1-0.3-0.2-0.5-0.4 c1.8,0.3,2.5,0.3,3.9,1.8c-0.2,0-0.2,0.1-0.5,0.1c0.4,0.2,0.9,0.4,1.2,0.8c-0.6-0.2-1.3,0.2-1.3,0.9c-0.5-0.4-1.1,0-1.6,0 c0,0.9,0.6,0.7,1,1.4c-0.1,0-0.1,0-0.2,0c0.1,0.2,0.2,0.3,0.3,0.5c-0.1,0.1-0.2,0.1-0.3,0.2c0.1,0.1,0.1,0.3,0.2,0.4 c-0.1,0-0.2,0.1-0.3,0.1c0.2,0.4,0,0.4,0,0.7c-0.7-0.7-1.6-1.6-1.8-2.6c0.5-0.2,1-1.7,0.2-1.7c0.2,1-0.4,0.2-0.7,0.3 c-0.4,0.2-1.1,0.3-0.3,0.9c-0.6,0.3-1.3-0.1-2,0c-1.2,0.1-1.2,0.4-1.8,1.7c1.2,0.2,2.2,0.4,2.5,2.1c0.1,0.6,0.1,1.6-0.2,2.1 c-0.4,0.5-0.6,0.3-0.9,0.6c0,0-0.4,0.9-0.4,0.9c0.1,0.5,0.3,0.4,0.6,0.9c1.1,1.9-0.9,1.2-0.5,0.3c-0.2-0.2-0.7-0.8-0.7-0.8 c-0.4-0.2-0.5-0.6-1.1,0c0.4-1.3-0.9-0.4-0.9,0c0,0.9,1.3,0.4,1.6,0.8c-1.4,0.4,0.5,2.1,0.6,2.8c0.2,1.5-0.7,2.5-1.6,3.1 c-0.3,0.2-0.4,0.3-0.8,0.4c-0.1,0,0.1,0.4-0.1,0.4c-0.1,0-0.2-0.3-0.2-0.3c-0.1,0-1-0.5-1,0.7c0,0.8,1.1,1.3,1.3,2.1 c0.2,1.1-0.4,1.4-1,2.1c0-0.5-0.9-1.6-1.4-1.6c0-0.1,0-0.2,0-0.3c-0.1,0-0.2,0-0.3,0c0,0.6-0.1,1.2,0,1.7c0.1,0.4,0.5,0.7,0.7,1.1 c0.4,0.8,0.5,1.3,0.8,2.1c-1.2-0.2-1.1-2-1.8-2.8c0,0.1,0,0.2,0,0.2C75.1,51,75,47.7,74.3,48.1z M53.6,51.4 c-0.1-0.1-0.1-0.1-0.2-0.2C53.5,51.3,53.5,51.4,53.6,51.4z M61.2,39.7c-0.1-0.7-0.4-0.9-0.5-1.5c0.3,0.1,0.3,0,0.5,0 c-0.2-0.4-0.5-0.6-0.5-0.1c-0.1-0.7-0.6-0.8-0.9-1.4c0.1,0,0.2,0,0.3,0c0.2-0.4-0.1-0.3,0.4-0.3c0.1-1-1-0.7-1.3-0.2 C58.7,37,59.4,38,60,38.5C59.1,39.1,60.4,40.4,61.2,39.7z M50.4,24.2c0.4,0.2,1,0.2,1.5-0.1c-0.6-0.2-1.4-0.2-2-0.1 C50.1,24.2,50.2,24.2,50.4,24.2z M51,25c0.1,0,0.3-0.1,0.4-0.1c-0.3-0.1-0.5-0.1-0.8-0.1c0.1,0.3,0.1-0.1,0,0.2 C50.8,24.9,50.9,24.9,51,25z M49.1,24.8c0.1,0,0.2,0.1,0.3,0.1c-0.1,0-0.1,0.1-0.2,0.1c0.7,0.5,0.8-0.4,1.5-0.5 c-0.9-0.3-1.4-0.2-2.2-0.2C48.7,24.5,48.9,24.7,49.1,24.8z M27.1,47.3c0.1,0.1,0,0.4,0.4,0.1C27.4,47.3,27.3,47.3,27.1,47.3z M55.6,24.1c0.3,0.1,0.6,0,0.9-0.1c-0.5,0-0.8,0-1.3,0C55.5,24,55.7,24.2,55.6,24.1z M57.7,26.9c0.4,0.2,0.9,0.4,1.4,0.3 c-2-0.4,1.3-1.7,1.6-1.9c-0.7-0.3-1.8,0.1-2.5,0.5c-0.1,0.2,0,0.1-0.3,0.4c0.1,0,0.1,0,0.2,0C57.7,26.4,57.7,26.6,57.7,26.9z M65.1,24.4c0.5,0.1,1,0.2,1.5,0.2c-0.4-0.6-1.5-0.9-2.1-0.4C64.7,24.1,64.8,24.3,65.1,24.4z M75.7,25.8c0.3-0.1,0.7-0.1,1.1-0.1 c-0.3-0.5-1.3-0.5-1.8-0.4C75.2,25.7,75.4,25.8,75.7,25.8z M67.6,24.6c-0.5-0.2-0.9-0.4-1,0.2C67,24.8,67.5,24.8,67.6,24.6z M76.6,26.1c-0.2,0.1-0.2,0-0.3,0.2c0.3,0.1,0.6,0.1,0.8,0.1C77,26.2,76.8,26.1,76.6,26.1z M5,29.1C5,29.1,5,29.1,5,29.1z M7.7,27 c-0.2-0.1-0.3-0.2-0.6,0.1C7.3,27.1,7.5,27,7.7,27z M82.3,33.9c0.6,0.5,0.9,1.6,1.4,2.3c0-0.1,0-0.2,0-0.3c0.1,0.1,0.2,0.2,0.3,0.2 c-0.3-0.4-0.7-0.7-0.7-1.2c0.2,0,0.3,0.1,0.5,0.1c-0.6-0.6-1.2-1.8-1.8-2C82.1,33.3,82.2,33.4,82.3,33.9z M5.5,28.8 c0,0,0.3,0.1,0.5,0.1c0.1,0.8,1.1-0.1,1.7-0.2c-0.2-0.5-0.7-0.4-1-0.2c0.1-0.1,0.2-0.1,0.2-0.2C6.4,27,5.6,28.5,5,29.1 C5.2,28.9,5.7,28.4,5.5,28.8z M77.6,25.8c0.2,0,0.3,0.1,0.5-0.1c-0.3-0.1-0.7-0.1-1.1-0.1C77.2,25.7,77.3,25.7,77.6,25.8z M85.8,27.1c-0.1-0.1-0.2-0.2-0.3-0.2c0,0-0.1,0.1-0.1,0.1C85.6,27.1,85.7,27,85.8,27.1z M28.5,50.6c0,0,0.1,0.3,0.2-0.2 C28.6,50.3,28.5,50.6,28.5,50.6z M7.1,29.7c-0.3-0.1-0.4-0.2-0.7,0C6.6,29.8,6.8,29.7,7.1,29.7z M9.2,31.6c-0.3,0.1-0.5,0.1-0.5,0.5 c0.2-0.1,0.5-0.2,0.7-0.3C9.3,31.5,9.3,31.7,9.2,31.6z M6.4,30.8c0.2,0,0.3,0.3,0.4,0C6.7,30.7,6.5,30.8,6.4,30.8z">
    <animateTransform attributeName="transform" type="translate" repeatCount="indefinite" dur="2s" keyTimes="0;1" values="-100 0;0 0"></animateTransform>
  </path>
  <path transform="scale(2)" fill="#f8df6a" d="M64.4,74.4c0.3,0.3,0.2,0.3-0.3,0.3C64.1,74.3,64.2,74.5,64.4,74.4z M31.4,75.4c-0.2,0.1-0.3-0.2-0.5,0.1c0.3,0.2,0.6,0.1,0.8-0.1C31.6,75.2,31.6,75.4,31.4,75.4z M84.9,36.9c-0.3,0.2-0.8-0.1-1.1-0.5 c0.1,0.2,0.1,0.6,0.3,0.9c-0.5,0.2-0.2,0.6,0.2,0.7c0-0.1,0-0.3,0-0.4c0.2,0.1,0.4,0.2,0.5,0.3c0.2-0.2,0.2-0.3,0.4-0.5 C85.1,37.2,85,37,84.9,36.9z M85.1,40.6c0-0.6-0.1-2.1-0.6-2.4c-0.6-0.4,0.5,2.1-0.6,1.6c0,0.2-0.1,0.5,0,0.7 c-0.8-0.3-0.9,0.5-1.4,0.9c0.3,0.3,0.4,0.6,0.6,0.9c0.3-0.4,0.2-0.9-0.3-1.2c0.2,0,0.4-0.2,0.6-0.2c0.2,0,0.6,0.2,0.6,0.2 C84.2,41,84.5,40.7,85.1,40.6z M83.7,41c-0.4-0.1-0.7,0.2-0.3,0.6c0.2-0.4,0-0.1,0.3-0.2C83.8,41.2,83.6,41.1,83.7,41z M93.5,62.8 c0.1,0.5,0.3,0.9,0.7,0.8C94.1,63.3,93.8,63,93.5,62.8z M93,71.2c-0.1-0.1-2.5,1.6-2.9,2.1c0.8,0.5,2.9-1.2,3.1-2.1 C93,71.5,92.9,71.2,93,71.2z M95,69.9c-0.4,0.2-0.6,0-0.5-0.4c0,0.1-0.1,0.2-0.1,0.3c0.1-0.5,0.1-0.8-0.1-1.1 c-0.3,0.7,0.1,1.4-0.7,2c0.3,0.3,0.3,0.4-0.1,0.7c0.1,0,0.1,0.1,0.1,0.2C93.9,71.3,95,70.2,95,69.9z M82,50.6 c0.2-0.2,0.3-0.2,0.3-0.5c-0.1,0-0.3-0.1-0.4-0.1C81.9,50.2,81.9,50.4,82,50.6z M82.4,50.6c-0.3-0.4-0.2,0.1-0.1,0.5 c0.2-0.3,0.3-0.5,0.2-0.9C82.5,50.4,82.4,50.5,82.4,50.6z M82.8,49.7c-0.1,0-0.2,0-0.3,0c0,0.1,0.2,0.4,0.2,0.5c-0.1,0-0.1,0-0.2,0 c0.1,0.2,0.1,0.3,0.2,0.5c0.1-0.2,0.1-0.2,0-0.5c0.1,0,0.2,0.1,0.2,0.1C83,50.1,82.9,49.9,82.8,49.7z M81,51 c0.2-0.3,0.3-0.4,0.2-0.8c-0.1,0.5-0.4,0.8-0.6,1.2C80.8,51.3,80.9,51.1,81,51z M81.2,48.6c0.1,0.2,0.1,0.5,0.3,0.3 c0,0.4,0.3,0.6,0.6,0.6c0,0,0-0.1,0.1-0.1c0.1,0.2,0.2,0.3,0.4,0.4c0-0.7-0.6-0.5-0.8-1c-0.2-0.4,0.2-0.9,0-1.4 c-0.5-0.1-0.6,0.3-0.4,1c0,0-0.1-0.1-0.1-0.1C81.1,48.3,81.1,48.4,81.2,48.6z M83.3,52.2c0.1-0.5,0.1-1.1-0.3-1.4c0,0.1,0,0.2,0,0.3 c-0.4,0.2-0.9,0.1-0.9,0.8c0.7-0.7,0.4,0.2,1,0.5c0-0.2,0.1-0.5,0.1-0.7C83.2,52,83.3,52.1,83.3,52.2z M81.5,49.6 c0.1-0.1,0.3-0.1-0.2-0.3C81.4,49.4,81.5,49.5,81.5,49.6z M91.8,57.4c0.1,0.1,0,0.2,0.2,0.1c-0.1-0.2-0.2-0.5-0.3-0.7 C91.6,57,91.7,57.1,91.8,57.4z M90.2,57.3c0.4-0.1,1.1-0.5,0.6-0.9c-0.1,0.4-0.2,0.6-0.4,0.3c-0.1,0-0.5,0.2-0.5,0.3 C89.9,57.2,90,57.2,90.2,57.3z M90.9,56.1c0.1,0.2,0.2,0.3,0.2,0.5c0.1-0.5-0.2-0.8-0.6-0.8C90.7,55.9,90.8,56,90.9,56.1z M90.3,59 c-0.2-0.4-0.7-0.7-1-1.6c0.1,0,0.2,0,0.3,0c-0.7-0.7-1.4-1.7-2.5-1.8c-0.5-0.1-1,0.5-1.3,0.3c-0.5-0.2-0.1-1.4-1.2-0.8 c0.3,0.4,0.6,0.5,0.9,0.6c-0.2,0-0.3,0.1-0.5,0.1c0.1,0.2,0.2,0.4,0.3,0.5c0.1,0,0.2-0.2,0.2-0.2c0.6,0.5,2,1,1,2 c0.6-0.3,0.7,0.4,1.2,0.3c0.4-0.1,0.4-0.5,0.6-0.5C89.2,57.9,89.5,58.9,90.3,59z M93.2,58.5c-0.1,0.1-0.2-0.2-0.2,0.1 C93.3,58.8,93.2,58.6,93.2,58.5z M92.4,57.7c0,0-0.1-0.2-0.2-0.3C92.2,57.6,92.3,57.6,92.4,57.7z M92.9,58c0.1,0.1,0.1,0.1,0.2,0.2 c-0.2-0.2-0.3-0.3-0.5-0.4C92.7,57.8,92.8,57.9,92.9,58z M93.5,59.1C93.6,58.9,93.6,58.8,93.5,59.1z M93.5,58.7c0-0.2,0-0.4-0.2-0.6 C93.3,58.3,93.4,58.5,93.5,58.7z M81,45.9c0.1-0.5,0.2-1-0.1-1.3C80.6,45,80.6,45.5,81,45.9z M94.8,61c0,0,0.1-0.2,0-0.4 C94.7,60.8,94.8,61.1,94.8,61z M94.8,61.2c0.1,0.1,0,0.3,0.2,0.1C94.9,61.1,94.8,61.2,94.8,61.2z M29.5,76.3 c-0.4-0.8-0.5-0.2-0.7-0.2c0.2,0-0.3,0.2-0.3,0.2c-0.2,0-0.6-0.3-0.9-0.4c0.9,0.9,1.9,1.2,2.6,0.7C30,76.6,29.8,76.4,29.5,76.3z M89.6,64.4c0-0.2-0.2-0.3-0.1-0.7c-0.2,0-0.1-0.1-0.3,0c0.1-0.8-0.5-1.1-0.7-1.7c-0.1-0.5,0-1-0.2-1.6c-0.1,0.1-0.1,0.1-0.2,0.2 c0-0.5-0.1-1.1-0.2-1.6c-0.5,0.9-0.5,3.8-1.7,2.2c-0.3-0.5-0.4-0.2-0.4-0.8c0-0.3,0.4-0.5,0.4-0.7c0-0.1-1.1-0.4-1.4-0.5 c0.3,0.3-0.7,0.7-0.8,1.5c-0.5-0.2-0.7-0.4-1.1-0.2c-0.4,0.1-0.7,0.9-0.7,1.1c0,0-0.1,0.1-0.1,0.1c0-0.1,0-0.2-0.1-0.3 c-0.4,0.8-0.6,1.1-1.3,1.4c-0.6,0.3-1.1,0.4-1.6,1c0-0.1,0-0.2,0-0.3c-0.3,0.6-0.5,1.1-0.3,1.8c-0.1-0.1-0.1-0.2-0.2-0.3 c0,0.1,0,0.3,0,0.4c0-0.1-0.1-0.1-0.1-0.2c0.1,1,0.1,1.7,0,2.7c0,0.4-0.6,0.5,0,0.9c0.4,0.2,0.7-0.3,1-0.4c0.8-0.2,1.4-0.5,2.3-0.7 c1.4-0.5,1.7-0.2,2.1,1.1c0.2-0.3,0.5-0.6,0.8-0.8c-0.1,0.4-0.3,0.7-0.6,1c0.2-0.1,0.3-0.2,0.5-0.4c-0.1,0.2-0.1,0.3-0.2,0.5 c0.5,0.2,0.5,2.1,1.5,0.9c0,0.1-0.1,0.1-0.1,0.2C86.9,71.3,90.8,66.1,89.6,64.4z M85.9,71.3c-0.4-0.2-1,0.2-0.7,0.8 c0.2,0.6,0.9-0.4,1.1-0.9C86.2,71.2,86.1,71.2,85.9,71.3z M24.6,44.3c0-0.2,0.2-0.3-0.1-0.5C24.5,44,24.6,44.2,24.6,44.3z M24.2,44.9c0.1,0.1,0.1,0.2,0.1,0.4c0.1-0.2,0.1-0.3,0-0.6C24.1,44.6,24.3,44.8,24.2,44.9z M24.4,43.9c-0.2,0-0.3-0.1-0.3,0.2 C24.3,44.1,24.4,43.9,24.4,43.9z M36.2,56.9c-1-0.3-1.6-1.5-2.7-1.1c0-0.7-0.8-0.9-1.2-0.6c0-0.4-0.4-0.5-0.5-0.8 c-0.1-0.1-0.1-0.7-0.2-1c-0.3-0.7-0.6-0.8-1.2-1.1c-0.6-0.3-0.6-0.2-1.1-0.8c-0.3-0.4-0.6-0.7-1-1c0.1,0,0.2-0.1,0.3-0.1 c-0.9-0.2-1.7,0.6-2.3-0.6c-0.4,0.3-0.4,0.8-0.6,1.2c0-0.3,0-0.7,0-0.9c0.4-0.6-0.1-0.2-0.5,0.1c-0.3,0.2-0.7,0.9-1,1 c0,0-1.6-0.3-1.6-0.3c-0.8-0.7,0.1-1.4-0.1-2.2c-0.2-0.8-1.1-0.3-1.6-0.5c0.2-0.3,0.3-0.7,0.3-1.1c0.1,0,0.1,0,0.1,0.1 c0.2-1.2,0.5-1.7-0.7-0.8c-0.6,0.5-1.3,1.5-1.8,0c-0.3-0.8,0-2.4,0.4-3.1c0.7-1.1,1.6-0.5,2.3-0.6c-0.1-0.7,1.4-0.4,1.6-0.3 c0.2,0.3,0.2,2.8,0.8,1.6c0.5-1-0.4-1.7,0.5-2.7c0.6-0.7,2-1.1,1.3-2.2c0.1,0,0.1,0,0.2,0.1c0-0.2,0-0.3,0.1-0.4 c0,0.4,0,0.4-0.1,0.8c0.3-0.4,0.3-0.4,0.3-0.9c0.1,0.1,0.1,0.1,0.1,0.2c0.2-0.3,0.4-0.5,0.4-0.7c0,0,0.4-0.1,0.6-0.1 c-0.1,0-0.3,0-0.5,0c0.4-0.2,0.8-0.2,1.1-0.4c-0.1,0,0,0-0.2,0c-0.1-0.9,1.4-1.5,1.9-1.4c-0.5,0.2-0.4,0.3-0.6,0.7 c0.5-0.1,1.4-0.5,1.9-0.9c0-0.1-0.1-0.3-0.1-0.4c-0.6,1.2-1.7-0.1-0.8-0.7c-0.7-0.6-1.3,0.5-2,0.8c0.5-0.5,1.1-1.2,1.7-1.3 c0.8-0.2,1.5,0.2,2.2-0.4c1.2-0.9,0.1-1.1-0.6-1.9c0.2-0.5-0.1-0.9-0.2-1.5c-0.5,0.5-1.8,1-1.1-0.3c-0.5,0-0.6-0.4-1.2-0.4 c-1,0-0.4,0.7-1.2,1.3c0.6,0.8-0.3,1.4-0.9,1.5c0.6,1.6-1.5,1.4-0.5-0.2c-0.8,0-1.4-1-2.2-0.7c0-0.6,0.1-0.4-0.3-0.7 c0.5-1.3,2.5-2.2,3.5-2.7c0.3-0.1,1.4-0.2,1.3-0.9c-0.2-1-1.3,0.4-1.7,0.6c0.1-0.2,0-0.2,0.1-0.5c-0.2,0-0.2-0.2-0.6,0 c0.1-0.1,0.1-0.2,0.2-0.3c-0.1,0-0.2,0-0.4-0.1c0.7-0.6-0.4-1-0.8-0.1c0.5,0.5-0.1,0.7-0.5,1c0.1-0.1,0.1-0.2,0.2-0.3 c-0.5-0.2-1,0.1-1.6,0c-0.4-0.1-0.7-0.4-1.2-0.1c0,0,0.1,0.1,0.1,0.1c-0.4,0.1-1.1,0.1-1.7,0c0.1-0.1,0.3-0.1,0.4-0.2 c-0.6-0.3-1.5-0.7-2.1-0.3c0.1-0.1,0.1-0.2,0.2-0.3c-0.4,0.3-0.9,0-1.4,0c-0.6,0.1-1.2,0.4-1.8,0.4c-0.6,0-2.5-0.4-2.7-0.6 c-1.3-0.2-2.7,0.3-4,0.8c0.3,0.2,0.3,0.4,0.4,0.8c-0.2,0-0.3,0-0.5,0c0.1-0.1,0.1-0.1,0.2-0.2c-0.4,0-0.9,0.2-1.3,0.3 c0.2,0.7,0.9,0.5,1.4,0.3c-0.3,0.5-0.9,0.4-1.5,0.6c-0.5,0.2-1.4,1.3-0.4,1.1c-0.1,0.1-0.1,0.3-0.3,0.5c0.2-0.1,0.3-0.1,0.5-0.1 c0,0.1,0,0.1-0.1,0.2c0.1,0,0.1-0.1,0.2-0.1c0,0.1,0,0.1,0,0.2c0.2-0.1,0.4-0.1,0.6-0.2c-1,0.9-2.2,1-3.2,1.7 c2.1-0.4,3.5-1.8,5.4-2.6c-0.3,0.1-0.7,0.4-0.8,0.8c0.8-0.2,1.2-0.4,1.9-0.4c0.8,0.1,1.3,0.9,2.1,0.8c-0.1,0.6-0.1,1.8,0.3,2.2 c-0.6,0.8,1.3,1,0.4,2c-0.2-1.2-0.9,1-1.2,1.6c-0.4,0.8-0.5,2-0.2,2.8c0.2,0.4,1.7,3,0.9,3.3c0.6,0.7,0.6,1.2,1,2 c0.6-0.7-1.1-2.5-0.6-3.6c0.4,0.2,0.8,1.8,1,2.3c0.2,0.4,0.6,1.1,0.8,1.6c0.1,0.7-0.2,0.6,0.2,1.3c0.2,0.4,0.9,0.7,1.3,0.9 c0.5,0.3,1,0.1,1.3,0.2c0.8,0.3,1.4,1.1,2.1,1.3c0,0-0.1,0-0.1,0c0.4,0.5,0.5,0.9,0.7,1.3c0.1-0.1,0.1-0.1,0.1-0.2 c0.4,0.6,0.9,1.2,1.4,1c-0.1-0.8,0.3-0.4,0.5-0.1c0.3,0.5,0.3,1.3,0.2,1.7c-0.2,0.7-1.6,1.6-0.9,2.5c0-0.1,0.1-0.1,0.1-0.2 c0,0.6-0.4,0.8-0.3,1.5c0.1,0.3,0.7,1.2,0.9,1.6c0.3,0.7,0.5,1.6,1,2.1c0.5,0.6,1.3,0.7,1.6,1.4c0.3,0.7,0.2,2,0.2,2.8 c0,1,0.2,1.8,0.2,2.7c0.1,1.2-0.5,3.5,0.3,4.4c0-0.2,0-0.3,0-0.5c0.3,0.3,0.2,0.4,0.3,0.9c-0.1,0-0.2-0.1-0.3-0.1c0,0.5,0,0.6-0.1,1 c0.1,0,0.3,0.1,0.4,0.1c-0.8,1.1,0.7,2.6,1.6,2.7c-0.1-0.5,0.1-0.6,0.6-0.6c-0.6-0.4-0.2-0.6-0.2-1c0-0.2,0.3-0.7,0.3-0.7 c0-0.2-0.3-0.5-0.3-0.4c0-0.1-0.3-0.3-0.3-0.6c0-0.2,0.4-0.2,0.4-0.2c0.1-0.5-0.2-0.7,0.3-1c0-0.1-0.1-0.1-0.1-0.2 c-0.8,0,0-0.5,0-0.4c0.1-0.3,0.5-0.3,0.1-0.9c1.8,0.4,1.2-1.1,0.8-2c1,0.9,1.4,0,1.9-1c0.6-1.3,0.3-2.4,1.5-3.2 c0.7-0.5,0.7-0.1,1.1-1c0.3-0.8,0.3-1.4,0.4-2.2C35.4,59.7,36.6,58.3,36.2,56.9z M24.2,26.2c-0.2,0-0.3-0.1-0.5,0 C23.9,26.6,23.9,26.3,24.2,26.2z M22.4,25.3c-0.2,0.1-0.4,0.2-0.5,0.3c0.4,0.1,0.8,0,1.2,0c-0.2,0-0.4,0.2-0.6,0.2 c0.5,0,1.7,0,2-0.5c-0.2,0-0.3,0-0.4,0c0-0.1,0-0.2,0.1-0.3c-0.4,0.1-0.3-0.1-0.4,0.4C23.3,25.5,22.8,25.2,22.4,25.3z M24.2,27.3 c-0.5-0.1-0.6-1.9-1.2-0.5c0-0.6-0.7-0.4-1.2-0.3c0.1-0.1,0.1-0.1,0.2-0.2c-0.5-0.1-1.1,0.2-1.5,0.5c0.2,0,0.4,0.1,0.7,0.1 c-0.2,0-0.4,0.1-0.6,0.1c0.3,0.2,0.8,0.1,1.2,0.2c-0.4,0-0.8,0.1-1.2,0.1C21.2,28.1,23.6,27.9,24.2,27.3z M24,24.9 c0-0.3-0.3-0.1-0.7,0C23.6,25,23.8,24.9,24,24.9z M21.6,25.4c0.4-0.1,0.9-0.1,1.2-0.5c-0.6,0-1.2,0.2-1.8,0.5 C21.2,25.4,21.4,25.4,21.6,25.4z M32.4,34.8c-0.1,0-0.2,0.2-0.3,0c0,0,0.1-0.1,0.1-0.1c-0.1,0-0.3,0-0.4,0c0.2-0.2,0.3-0.5,0.5-0.7 c-0.6,0.1-1.2,1.1-1.3,1.6c0.3,0,0.7,0,1,0.1c-0.1,0.1-0.1,0.1-0.2,0.2c0.1-0.1,0.4-0.2,0.5-0.3c0,0.1,0,0.2-0.1,0.4 c0.4,0,0.5-0.3,0.4-0.7c-0.1,0-0.1,0-0.2,0.1c0-0.1,0.1-0.2,0.1-0.3C32.6,34.9,32.5,34.9,32.4,34.8z M14,35c0.7,0.6,0.5-0.1,0.2-0.5 C13.7,34.1,13.5,34.6,14,35z M19.6,27.1c0.8-0.1,1.5-0.7,2.3-0.8c-0.9-0.9-1.9,0-2.6,0.5C19.5,26.8,19.5,27,19.6,27.1z M27.7,29.4 c-0.8-0.6-0.7-0.5-1.6,0.2c0.1,0,0.4,0.2,0.3,0.2C27,29.4,27.6,29.7,27.7,29.4z M13.3,33.1c-0.2,0.2-0.3,0.4,0,0.7 c0.1-0.2,0.2-0.5,0.3-0.7C13.4,33.1,13.4,33.1,13.3,33.1z M27.5,30.1c0.1,0,0.1,0.3,0.2-0.1C27.6,30,27.6,30.1,27.5,30.1z M29.8,36 c-0.1,0,0-0.3-0.2-0.1c0.3,0.2,0.2,0.2,0.6,0.1C30.1,36.1,29.9,36.1,29.8,36z M26.7,30c0.2,0,0.3,0.1,0.6-0.2 C27,29.8,26.9,29.9,26.7,30z M30.5,35c-0.2-0.2-0.3-0.3-0.6-0.3C30.1,34.9,30.3,34.9,30.5,35z M27,25.3c0,0.2,0.1,0.2,0,0.5 c0.7,0.2,2.2,0.4,2.7-0.2c-0.7-0.3-1.4,0.1-2.1-0.2c0,0,0.1-0.1,0.1-0.1c-0.4-0.2-0.8-0.3-1.3-0.1C26.7,25.3,26.8,25.3,27,25.3z M26.8,24.9c0.2,0,0.3,0,0.5,0C27.2,24.8,26.9,24.9,26.8,24.9z M27.5,24.4c0.1,0,0.2,0,0.4,0c-0.1,0.1-0.2,0.1-0.3,0.2 c0.6,0.4,1.2,0,1.8-0.2c-0.5-0.6-1.3-0.6-2-0.2C27.3,24.4,27.4,24.2,27.5,24.4z M26.3,25.8c0.2,0,0.3,0.1,0.5-0.1 C26.6,25.6,26.1,25.4,26.3,25.8z M27,24.8c-0.1-0.2-0.1-0.3-0.5,0C26.8,24.9,26.8,24.7,27,24.8z M29.7,26.4c0.1,0,0.3,0,0.5,0 c-0.2-0.3-0.6-0.4-0.9-0.2C29.4,26.5,29.4,26.4,29.7,26.4z M26.9,26c-0.5-0.1-0.9,0.1-1,0.7c0.5-0.1,1-0.3,1.4-0.6 C27.1,26.1,27,26,26.9,26z M31.5,27.3c-0.4-0.3-0.7-0.5-1.2-0.4c-0.2-0.6-0.9-0.4-1.3-0.2c0.3-0.8-0.6-0.5-1-0.2 c0-0.1,0-0.1-0.1-0.2c0.1-0.1,0.2-0.1,0.3-0.2c-0.6,0-1.1,0.2-1.4,0.8c0.1,0,0.2,0,0.3,0C27.1,27,27,27,26.9,27.1 c0.6,0.3,2.7,0.1,2.5,0.6c0.8,0.1,0.7,0.4,0.2,0.9c-0.3,0.3-0.9,0.1-1.3,0.6c0.5,0.2,0.9-0.2,1.4,0.3c0,0-0.1,0.1-0.1,0.1 c0.4,0.3,0.8,0.5,1.2,0.5c-0.1-0.2-0.2-0.5-0.4-0.7c1.4,1.5,0.5-0.9,0.4-0.7c0.3-0.6,0.9,0.8,1.6-0.4c-0.5-0.1-0.8-0.5-1.3-0.6 c0.2-0.1,0.3-0.1,0.5-0.2C31.6,27.5,31.5,27.4,31.5,27.3z M25.7,24.7c0.2,0.1,0.4,0.1,0.6,0.1c-0.1-0.4-0.5-0.5-0.9-0.3 c0.1,0,0.1,0,0.2,0.1c-0.1,0-0.2,0.1-0.3,0.1C25.4,24.7,25.5,24.7,25.7,24.7z M29,24c0.5,0.1,0.9,0.1,1.4,0.1 c-0.3,0.1-0.7,0.1-1,0.1c0.1,0.2,0,0.1,0.2,0.3c-0.2,0.1-0.5,0.2-0.8,0.3c0.2,0.1,0.3,0.2,0.4,0.3c-0.4-0.2-0.8,0-1.1,0.3 c0.7,0.1,1.9,0.3,2.5-0.2c-0.1,0-0.2,0-0.4,0c0.4-0.3,1-0.4,1.2-0.7c-0.1,0-0.2,0-0.3,0c0.9,0,1.8-0.4,2.7-0.6c-0.1,0-0.3,0-0.4,0 c0.4-0.1,0.9-0.1,1.3-0.3c-1.6-0.4-4.4-0.4-5.9,0.3C28.9,23.8,28.9,23.9,29,24z M29.5,28.2c-0.2-0.3-0.3-0.3-0.5,0.2 C29.3,28.4,29.4,28.3,29.5,28.2z M24.4,24.6c-0.2,0-0.4-0.1-0.6,0.1C24,24.7,24.2,24.6,24.4,24.6z M25,27.4c-0.2,0-0.4,0-0.7,0.2 c0.3,0.2,0.6,0.2,0.9,0.1C25.2,27.4,25.1,27.5,25,27.4z M24.4,26.5c0.4,0.5,0.9,0.5,1.3,0c-0.1,0-0.2-0.1-0.2-0.1 c0.2-0.1,0.2-0.1,0.3-0.3c-0.4,0-0.9-0.1-0.9,0.3C24.7,26.4,24.6,26.5,24.4,26.5z M25.3,25.7c0.4,0.2,0.9-0.1,0.9-0.5 c-0.4,0-0.8,0-1.1,0.4C25.5,25.4,25.3,25.7,25.3,25.7z M78.1,46.7c-0.7,0.3-0.2,0.9,0,0.7C78.4,47,78.4,46.8,78.1,46.7z M24.7,46.8 c0.2,0,0.3,0,0.4-0.2c-0.8-0.5-2-1.9-3-0.7c0.3-0.1,0.6-0.2,0.9-0.3c0,0-0.1,0.1-0.1,0.1c0.6,0.3,1,0.3,1.4,0.8 c-0.1,0.1-0.1,0.2-0.2,0.2C24.3,46.7,24.5,46.8,24.7,46.8z M55.7,40.5c-0.1,0.1-0.2,0.1-0.4,0.1c0.4,0.2,0.3,0.1,0.6-0.2 C55.9,40.4,55.8,40.4,55.7,40.5z M49.5,32.8c0.1-0.4,0.2-0.6-0.3-0.4C49.2,32.7,49.3,32.7,49.5,32.8z M48.9,38.1 c0-0.3,0.1-0.4,0-0.7C48.6,37.7,48.8,37.8,48.9,38.1z M45.1,32.6c0.1-0.1,0.1-0.3,0.2-0.1c0,0.1,0.4,0.4,0.4,0.6 c0,0.4-0.6-0.1-0.3,0.6c-0.1,0-0.2,0.1-0.3,0.1c0.1,0,0.3,0.2,0.5,0.2c-0.2,0.1-0.4,0.3-0.6,0.5c0.7,0,1.9,0,1.9-1 c-0.6-0.2-0.6-1-1.2-1.2c0.2-0.2,0.2-0.5,0.3-0.6c-0.2,0-0.3,0-0.5,0c0.1-0.1,0.2-0.3,0.3-0.4C45,31.2,44.9,32,45.1,32.6z M53.3,40.5c-0.2,0-0.2,0.1-0.4-0.1c0,0.1,0,0.1,0,0.2c0.3,0.1,0.5,0.2,0.8,0C53.5,40.5,53.5,40.5,53.3,40.5z M41.5,27.3 c-0.3,0-0.6,0-0.9,0c0-0.1,0.2-0.4,0.2-0.4c0.3,0.3,0.4,0.3,0.8,0.3c-0.2-0.3-0.2-0.4-0.6-0.6c0.1,0,0.3,0,0.5,0 c-0.1-0.1,0-0.2-0.2-0.4c0.3,0,0.5-0.1,0.7-0.2C42,26,42,26,41.9,26c0.2,0,0.3,0,0.5,0c-0.1-0.1-0.2-0.2-0.2-0.3 c0.3-0.2,0.3-0.2-0.1-0.5c0.2,0,0.5-0.1,0.7-0.1c-0.3-0.4-0.2-0.7,0.3-0.9c-0.2,0-0.3,0-0.5,0c0.5,0,1-0.2,1.6-0.3 c-0.6-0.3-1.5-0.1-2.1,0c0.1-0.1,0.2-0.1,0.2-0.2c-0.6-0.1-1.3-0.1-1.9-0.1c0.7,0,1.5,0.1,2.2-0.1c-1.4-0.2-3.8-0.7-5,0.1 c0.1,0,0.3,0.1,0.4,0.1c-1.6-0.3-3.3-0.2-4.8,0.4c0.2,0,0.3,0.1,0.5,0.1c-0.6,0.3-1.4,0.1-1.9,0.5c0.4,0.1,0.8,0.2,1.2,0.2 c-0.3,0-0.7,0-1,0.1c0.2,0.2,4.1,0.7,2.5,1.7c0.3,0.1,0.5,0.2,0.8,0.4c-0.9-0.5-1,0.9,0,0.2c-0.6,1-1.2,0.7-0.8,2.1 c0.2,0.7,0.5,0.9,0.9,1.1c0.7,0.4,0.6,0.2,1.1-0.4c0.1-0.1,0.4-0.9,0.6-1.1c0.4-0.3,0.8-0.2,1.1-0.4C39.3,28.2,40.4,27.9,41.5,27.3z M25.3,47.4c0.3,0.1,0.4-0.1,0.6,0.3c0.2-0.4,0.6-0.3,0.9-0.4c-0.3-0.4-0.9-0.7-1.4-0.4c0.2,0.2,0.1,0.2,0.3,0.4 c-0.2,0-0.3,0.1-0.6,0C25,47.6,25.1,47.4,25.3,47.4z M80.8,58.3c0.1,0,0.2-0.1,0.3-0.1C81,58,80.7,58,80.5,58.4 C80.6,58.4,80.7,58.3,80.8,58.3z M82.5,56.6c-0.2-0.4-0.3-0.7-0.5-1.1c0.2-0.1,0.3-0.3,0.5-0.3c0-0.1,0-0.1,0-0.2 c-0.4,0.2-1.4,0.1-0.8-0.4c0.5-0.4,1.2,0.5,1.3-0.5c-0.4,0.6-0.9,0-1.3,0.2c-0.3,0.2-0.5,1.1-0.5,1.5c0,0,0.3,1.2,0.2,1.2 c0.4,0.2,0.2-0.9,0.4-1.2c0,0.4,0.1,0.6,0.2,0.9c0.1-0.1,0.2-0.1,0.3-0.2c-0.1,0.3,0,0.3,0,0.5C82.5,56.9,82.4,56.8,82.5,56.6z M78.5,55.3c0.1,0.8,1.5,1.1,1.9,1.1c0.1-0.7,0.3-1.8,0.9-2c-0.6-0.8-0.4-1.3,0-1.8c-0.4-0.2-0.5-0.6-0.8-0.5 c-0.3,0.1-0.6,0.9-0.8,1.1C79.1,53.9,77.9,54,78.5,55.3z M85.8,57.1c-0.1,0.1-0.2,0-0.2,0.5C85.8,57.4,85.7,57.2,85.8,57.1z M83.6,56c-0.1,0-0.2,0-0.3,0C83.6,56.5,83.5,56.1,83.6,56z M81.6,58.9c-0.1-0.2-0.1-0.4-0.5-0.3C81.3,58.8,81.4,58.8,81.6,58.9z M82.3,58.2c-0.1-0.2-0.5-0.1-0.8,0.1C81.7,58.4,82,58.3,82.3,58.2z M78.7,58c0.5,0.1,1,0.2,1.5,0.1c-0.6-0.3-2.6-1.5-3-0.6 C77.7,57.7,78.2,57.8,78.7,58z M77.4,56.5c0.3-1-2-4.1-3.1-3.9c0.4,0.9,1,1.6,1.5,2.5C76,55.4,77.5,58.3,77.4,56.5z M84.2,56.1 c0.2,0.1,0.3,0,0.5,0.2c-0.2-0.5-0.6-0.6-0.9-0.2C84,56.1,84.1,56.1,84.2,56.1z M83.9,55.1c0.1-0.4,0.3-0.8-0.1-1.2 C83.7,54.3,83.7,54.7,83.9,55.1z M82.7,58.8c0.2-0.3,0.6-0.5,0.9-0.7c-0.5,0-1,0.2-1.2,0.8C82.5,58.9,82.6,58.9,82.7,58.8z M44.1,33.6c-0.1,0.1-0.1,0.3-0.2,0.4c0.4,0.1,1.4-0.5,1.1-1C44.7,32.3,44,33,44.1,33.6z M41.8,29.6c0.5,0.1,1.1-0.1,1.5-0.5 c0-0.1-0.2-0.4-0.2-0.5c-0.6,0.1-1.9-0.2-2.3,0.3c0.2,0,0.3,0.1,0.5,0.1c-0.1,0-0.2,0.1-0.4,0.2c0.2,0.1,0.3,0.1,0.5,0.2 c-0.1,0.1-0.2,0.1-0.2,0.2C41.4,29.5,41.6,29.5,41.8,29.6z M48.7,38.5C48.8,40.2,49,37.2,48.7,38.5z M50.5,39.4 c-0.2,0-0.4,0.1-0.6,0c0.1,0.3,0.4,0.5,0.7,0.6C50.7,39.5,50.6,39.5,50.5,39.4z M24.1,47.3c-0.1,0.1-0.2-0.1-0.2,0.1 c0.3,0.2,0.3,0.2,0.6,0.1C24.4,47.3,24.3,47.4,24.1,47.3z M70,51c-0.1-0.1-0.1-0.1-0.2-0.2C69.3,52.7,70.9,52.3,70,51z M61,60.2 c0-0.2-0.1-0.4-0.2-0.6c-0.1,0.3-0.3,0.5-0.4,0.7c-0.1,0.8-0.9,0.8-1.1,1.4c-0.2,0.4,0.1,0.7,0,1.1c-0.1,0.4-0.3,0.6-0.4,1 c-0.1,1.2,0.5,1.5,1.1,0.7c0.5-0.7,0.9-2.6,0.9-3.5c0,0.1,0.1,0.2,0.1,0.2C61.1,60.9,61,60.6,61,60.2z M74.3,48.1 c-0.9,0.8-1-2.4-2-2.6c0,0.2,0,0.2,0,0.4c-0.3-0.1-0.5,0-0.9,0.1c0.1,0.9-1.3,1.5-1.5,2.2c-0.2,0.6-0.2,2.1-0.3,2.7 c-0.1,0.1-0.3,0.4-0.5,0.5c-1-1.2-1.5-3.8-1.8-5.4c-0.6,0.6-1.1-0.6-1.6-1c-0.5-0.5-0.4-0.4-1.1-0.5c-0.5-0.1-0.9,0.1-1.3-0.1 c-0.4-0.2-0.5-0.6-0.8-0.7c-0.3-0.1-0.5,0.2-1,0c-0.7-0.3-0.8-1.5-1.5-1.1c0.1,0.9,0.8,1.3,1,2.1c0-0.2,0.1-0.4,0.1-0.5 c0.1,1.3,1,0.8,1.4-0.1c-0.1,0.9,0.5,0.7,0.8,1.1c0.4,0.8,0.2,0.6-0.1,1.2c-0.4,1-0.6,1.2-1.5,1.7c-0.6,0.4-2,1.9-2.6,1.1 c-0.3-0.4-0.1-0.9-0.2-1.3c-0.2-0.5-0.7-1-0.9-1.4c-0.4-0.8-1.8-3-1.6-3.7c0,0.3-0.2,0.5-0.2,0.7c-0.2-0.3-0.4-0.5-0.5-0.9 c0.1,0.8,0.6,1.5,0.9,2.2c0.3,0.7,0.4,1.4,0.7,2.1c0.3,0.7,2,2.5,1.7,3c0.5,0.9,1.8,0.2,2.4-0.1c0.1,3.4-3.7,4.9-3.4,7.8 c0.1,1.4,0.7,2.7-0.3,3.9c-0.7,0.8-1,0.7-1.1,1.7c0,0.5,0.2,0.8-0.1,1.3c-0.1,0.2-0.6,0.3-0.7,0.5c0,0.1,0,0.5-0.1,0.7 c-0.2,0.5-0.5,1.1-0.9,1.5c-0.5,0.6-0.9,0.8-1.4,1c-0.2,0.1-1.4,0.4-1.5,0.4c-0.6-0.2-0.2-0.7-0.3-1.2c-0.2-0.8-0.6-1.4-0.8-2.2 c-0.2-0.9-0.2-1.6-0.5-2.5c-0.3-0.8-0.5-1.3-0.2-2.2c0.3-1.4,0.5-2.2,0.1-3.5c-0.3-1-0.9-1.5-0.9-2.5c0-0.8,0.3-1.3-0.2-1.9 c-0.9,0.6-1.1-0.8-2.2-0.5c-0.7,0.2-1.9,0.8-2.6,0.6c-1.5-0.3-2.2-3.1-2.8-4.2c0.8-0.8,0.2-2.2,0.4-3c0.1-0.4,0.4-1.2,0.6-1.5 c0.4-0.6,0.9-0.7,1.2-1.3c0.5-0.8,0.3-1.3,1-2c0.8-0.9,0.3-0.3,1.4-0.5c0.9-0.1,2.7-1.4,3.4-0.6c0.1,0,0.2-0.1,0.2-0.1 c-0.2,0.8-0.3,1.2,0.3,1.7c0.5,0.4,1.7,1.1,2.2,0.8c0.1,0,0-0.6,0.5-0.7c0.2-0.1,0.7,0.4,0.9,0.5c0.5,0.2,1.7-0.1,1.9,0.3 c0.9,0.2,1-1.5,1-2.3c-0.6,0-1.4,0.3-1.9,0.1c-1.2-0.5-0.9-1.5,0-1.9c0.4-0.2,1.1-0.3,1.6-0.3c0.4,0,1,0.7,1.4,0.3 c0.6-0.6-0.9-1.3-1.3-1.6c0.3-0.4,0.2-0.2,0.2-0.5c0.1-0.1,0.2-0.1,0.4-0.2c-0.4-0.1-1.6,0.5-0.6,0.6c-0.4,0.4-0.8,0.5-1.1,0.1 c0.1-0.1,0.2-0.1,0.3-0.2c-1-0.9-1.9,1.4-1,1.8c-0.2,0.1-0.5,0.3-0.7,0.5c-0.2-0.4-0.3-0.3-0.7-0.2c0.1,0.1,0.1,0.1,0.2,0.2 c-0.3-0.1-0.2,0.1-0.4-0.1c0,0.5,0.2,0.7,0.4,1.1c-0.1,0-0.2-0.1-0.3-0.1c0.1,0.2,0.1,0.2-0.1,0.2c0,0.1,0.1,0.2,0.1,0.4 C52,40,52,38.4,51.7,37.9c-0.3-0.5-1.4-1.3-1.6-1.2c-0.1-0.2,0-0.2,0-0.3c-1.3,0,1.2,2,1.3,2.3c-0.7-0.5-0.1,0.3-0.7,0.8 c0.3-1-0.8-1.3-1.3-1.8c-0.6-0.6-0.2-0.5-0.9-0.6c-0.5-0.1-1.1,0.5-1.3,0.7c-0.8,0.6-0.7,1.7-1.5,2.2c-0.8,0.5-1.1-0.4-1.8-0.1 c-0.1-0.5-0.2-2.3,0.1-2.6c0.4-0.5,1.5,0.4,1.9-0.1c0.7-0.8-0.5-1.5-0.8-2c0.3,0,0.5-0.1,0.8,0c0-0.1-0.1-0.3-0.1-0.4 c0.5,0.3,0.9-0.3,1.2-0.6c0.3-0.3,0.8-0.7,1-0.9c0.1-0.2,0.3,0.2,0.4-0.1c0,0-0.1-0.3-0.1-0.4c0.2-0.4-0.2-0.8,0.5-1 c0,0.1,0.1,0.4,0.1,0.5c-1.1,0.9,1.1,0.8,1.5,0.7c0.6-0.1,0.7,0.1,1.1-0.3c0.2-0.2-0.2-1.4,0.7-0.6c0-0.2,0-0.3,0-0.5 c-0.2-0.1-0.1-0.1-0.3-0.3c0.5-0.2,0.9,0,1.3-0.3c-0.6-0.4-1.5,0.5-1.9-0.3c-0.4-0.7,0.2-1.2,0.8-1.5c-0.5-0.8-0.9,0.1-1.2,0.5 c-0.7,0.9-0.3,0.8-0.4,1.8c0,0.2-0.6,1.4-0.9,1.3c-0.4-0.1-0.7-1.2-1-1.4c-0.3-0.1-1.5,0.8-1.2-0.8c0.1-0.6,1.1-1,1.6-1.5 c1-1.1,2.6-2.5,4.1-1.6c-0.1,0-0.2,0.1-0.3,0.1c0.4,0.2,2.3,0.3,2.6,0.9c0.4,1-1.2,0.3-1.6,0.4c0.5,0.3,0.5,0.9,1.1,1 c-0.1-0.1-0.1-0.2-0.2-0.3c0.2,0,0.6,0,0.9,0c-0.1-0.1-0.1-0.2-0.2-0.3c0.3-0.3,0.6-0.4,0.9-0.2c0-0.3-0.1-0.6-0.3-0.9 c0.4,0,0.6,0.1,0.8,0.3c-0.1,0-0.2,0-0.3,0c0.4,0.6,1.1-0.3,1.9-0.4c-0.1,0.1-0.1,0.1-0.2,0.2c0.5,0,1.2-0.1,1.6-0.3 c-0.1-0.1-0.2-0.1-0.3-0.2c0.6-0.2,1.5,0.2,2.1,0.5c0-0.1,0.1-0.1,0.1-0.2c-0.7-0.3-1.2-1.5-0.2-1.4c0.5,0,1.4,1.7,1,2.2 c0.4,0,0.5-0.1,0.6-0.5c-0.4-0.4-0.6-0.8-1-1.2c0.1-0.1,0.2-0.1,0.3-0.2c-0.1-0.1-0.1-0.2-0.2-0.2c0.2,0.2,0.4,0.4,0.6,0.6 c-0.1-0.1-0.1-0.2-0.2-0.2c0.4-0.2,0.8-0.2,1.2,0c-0.3-0.2-0.3-0.4-0.5-0.6c0.4-0.1,0.9-0.1,1.3-0.1c-0.1-0.1-0.2-0.1-0.3-0.2 c0.6-0.7,1.8-0.5,2.7-0.6c0.1-0.4,0.5-0.5,0.9-0.3C68.1,25,68,25,67.9,25c0.7,0.2,1.8-0.1,2.3,0.6c-0.2,0.1-0.5,0.3-0.7,0.4 c1.1,0.1,2.1,0.5,3.2,0.4c-0.1-0.1-0.1-0.2-0.2-0.2c1.1,0,1.5,0.7,2.5,1c0-0.1-0.1-0.2-0.1-0.4c0.6,0.2,1.2,0.1,1.8,0.1 c-0.1-0.1-0.3-0.2-0.4-0.3c0.5-0.3,1.7-0.1,2.3,0.1c0.7,0.2,1.4,0.2,2.1,0.4c1.1,0.2,2.5,0.9,3.6,0.7c-0.2-0.1-0.3-0.2-0.5-0.4 c1.8,0.3,2.5,0.3,3.9,1.8c-0.2,0-0.2,0.1-0.5,0.1c0.4,0.2,0.9,0.4,1.2,0.8c-0.6-0.2-1.3,0.2-1.3,0.9c-0.5-0.4-1.1,0-1.6,0 c0,0.9,0.6,0.7,1,1.4c-0.1,0-0.1,0-0.2,0c0.1,0.2,0.2,0.3,0.3,0.5c-0.1,0.1-0.2,0.1-0.3,0.2c0.1,0.1,0.1,0.3,0.2,0.4 c-0.1,0-0.2,0.1-0.3,0.1c0.2,0.4,0,0.4,0,0.7c-0.7-0.7-1.6-1.6-1.8-2.6c0.5-0.2,1-1.7,0.2-1.7c0.2,1-0.4,0.2-0.7,0.3 c-0.4,0.2-1.1,0.3-0.3,0.9c-0.6,0.3-1.3-0.1-2,0c-1.2,0.1-1.2,0.4-1.8,1.7c1.2,0.2,2.2,0.4,2.5,2.1c0.1,0.6,0.1,1.6-0.2,2.1 c-0.4,0.5-0.6,0.3-0.9,0.6c0,0-0.4,0.9-0.4,0.9c0.1,0.5,0.3,0.4,0.6,0.9c1.1,1.9-0.9,1.2-0.5,0.3c-0.2-0.2-0.7-0.8-0.7-0.8 c-0.4-0.2-0.5-0.6-1.1,0c0.4-1.3-0.9-0.4-0.9,0c0,0.9,1.3,0.4,1.6,0.8c-1.4,0.4,0.5,2.1,0.6,2.8c0.2,1.5-0.7,2.5-1.6,3.1 c-0.3,0.2-0.4,0.3-0.8,0.4c-0.1,0,0.1,0.4-0.1,0.4c-0.1,0-0.2-0.3-0.2-0.3c-0.1,0-1-0.5-1,0.7c0,0.8,1.1,1.3,1.3,2.1 c0.2,1.1-0.4,1.4-1,2.1c0-0.5-0.9-1.6-1.4-1.6c0-0.1,0-0.2,0-0.3c-0.1,0-0.2,0-0.3,0c0,0.6-0.1,1.2,0,1.7c0.1,0.4,0.5,0.7,0.7,1.1 c0.4,0.8,0.5,1.3,0.8,2.1c-1.2-0.2-1.1-2-1.8-2.8c0,0.1,0,0.2,0,0.2C75.1,51,75,47.7,74.3,48.1z M53.6,51.4 c-0.1-0.1-0.1-0.1-0.2-0.2C53.5,51.3,53.5,51.4,53.6,51.4z M61.2,39.7c-0.1-0.7-0.4-0.9-0.5-1.5c0.3,0.1,0.3,0,0.5,0 c-0.2-0.4-0.5-0.6-0.5-0.1c-0.1-0.7-0.6-0.8-0.9-1.4c0.1,0,0.2,0,0.3,0c0.2-0.4-0.1-0.3,0.4-0.3c0.1-1-1-0.7-1.3-0.2 C58.7,37,59.4,38,60,38.5C59.1,39.1,60.4,40.4,61.2,39.7z M50.4,24.2c0.4,0.2,1,0.2,1.5-0.1c-0.6-0.2-1.4-0.2-2-0.1 C50.1,24.2,50.2,24.2,50.4,24.2z M51,25c0.1,0,0.3-0.1,0.4-0.1c-0.3-0.1-0.5-0.1-0.8-0.1c0.1,0.3,0.1-0.1,0,0.2 C50.8,24.9,50.9,24.9,51,25z M49.1,24.8c0.1,0,0.2,0.1,0.3,0.1c-0.1,0-0.1,0.1-0.2,0.1c0.7,0.5,0.8-0.4,1.5-0.5 c-0.9-0.3-1.4-0.2-2.2-0.2C48.7,24.5,48.9,24.7,49.1,24.8z M27.1,47.3c0.1,0.1,0,0.4,0.4,0.1C27.4,47.3,27.3,47.3,27.1,47.3z M55.6,24.1c0.3,0.1,0.6,0,0.9-0.1c-0.5,0-0.8,0-1.3,0C55.5,24,55.7,24.2,55.6,24.1z M57.7,26.9c0.4,0.2,0.9,0.4,1.4,0.3 c-2-0.4,1.3-1.7,1.6-1.9c-0.7-0.3-1.8,0.1-2.5,0.5c-0.1,0.2,0,0.1-0.3,0.4c0.1,0,0.1,0,0.2,0C57.7,26.4,57.7,26.6,57.7,26.9z M65.1,24.4c0.5,0.1,1,0.2,1.5,0.2c-0.4-0.6-1.5-0.9-2.1-0.4C64.7,24.1,64.8,24.3,65.1,24.4z M75.7,25.8c0.3-0.1,0.7-0.1,1.1-0.1 c-0.3-0.5-1.3-0.5-1.8-0.4C75.2,25.7,75.4,25.8,75.7,25.8z M67.6,24.6c-0.5-0.2-0.9-0.4-1,0.2C67,24.8,67.5,24.8,67.6,24.6z M76.6,26.1c-0.2,0.1-0.2,0-0.3,0.2c0.3,0.1,0.6,0.1,0.8,0.1C77,26.2,76.8,26.1,76.6,26.1z M5,29.1C5,29.1,5,29.1,5,29.1z M7.7,27 c-0.2-0.1-0.3-0.2-0.6,0.1C7.3,27.1,7.5,27,7.7,27z M82.3,33.9c0.6,0.5,0.9,1.6,1.4,2.3c0-0.1,0-0.2,0-0.3c0.1,0.1,0.2,0.2,0.3,0.2 c-0.3-0.4-0.7-0.7-0.7-1.2c0.2,0,0.3,0.1,0.5,0.1c-0.6-0.6-1.2-1.8-1.8-2C82.1,33.3,82.2,33.4,82.3,33.9z M5.5,28.8 c0,0,0.3,0.1,0.5,0.1c0.1,0.8,1.1-0.1,1.7-0.2c-0.2-0.5-0.7-0.4-1-0.2c0.1-0.1,0.2-0.1,0.2-0.2C6.4,27,5.6,28.5,5,29.1 C5.2,28.9,5.7,28.4,5.5,28.8z M77.6,25.8c0.2,0,0.3,0.1,0.5-0.1c-0.3-0.1-0.7-0.1-1.1-0.1C77.2,25.7,77.3,25.7,77.6,25.8z M85.8,27.1c-0.1-0.1-0.2-0.2-0.3-0.2c0,0-0.1,0.1-0.1,0.1C85.6,27.1,85.7,27,85.8,27.1z M28.5,50.6c0,0,0.1,0.3,0.2-0.2 C28.6,50.3,28.5,50.6,28.5,50.6z M7.1,29.7c-0.3-0.1-0.4-0.2-0.7,0C6.6,29.8,6.8,29.7,7.1,29.7z M9.2,31.6c-0.3,0.1-0.5,0.1-0.5,0.5 c0.2-0.1,0.5-0.2,0.7-0.3C9.3,31.5,9.3,31.7,9.2,31.6z M6.4,30.8c0.2,0,0.3,0.3,0.4,0C6.7,30.7,6.5,30.8,6.4,30.8z">
    <animateTransform attributeName="transform" type="translate" repeatCount="indefinite" dur="2s" keyTimes="0;1" values="0 0;100 0"></animateTransform>
  </path>
</g>
</svg>